pico-8 play session: hold → + tap 🅾

[t = 1 s] hold → ~1s, tap 🅾 ~2×
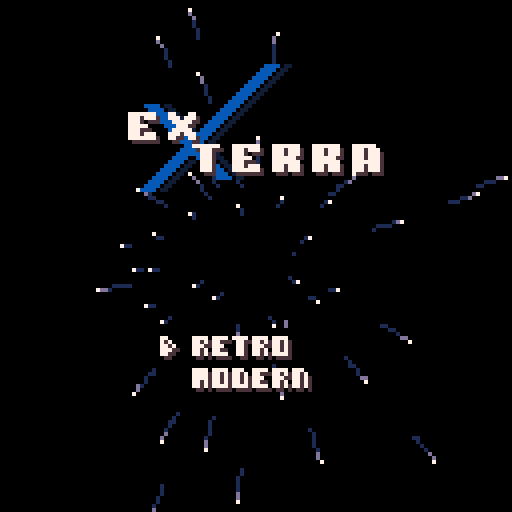
[t = 2 s] hold → ~2s, tap 🅾 ~4×
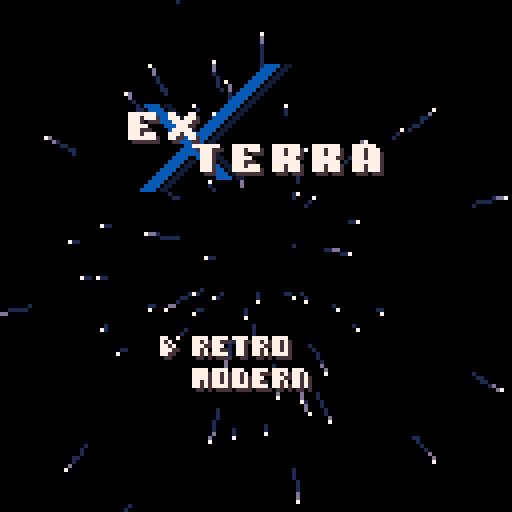
[t = 4 s] hold → ~4s, tap 🅾 ~7×
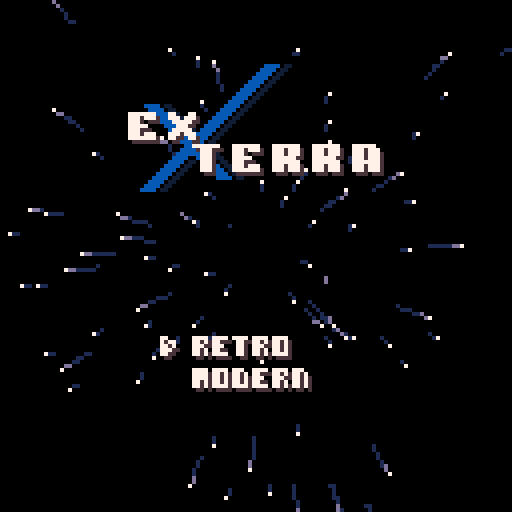
[t = 6 s] hold → ~6s, tap 🅾 ~10×
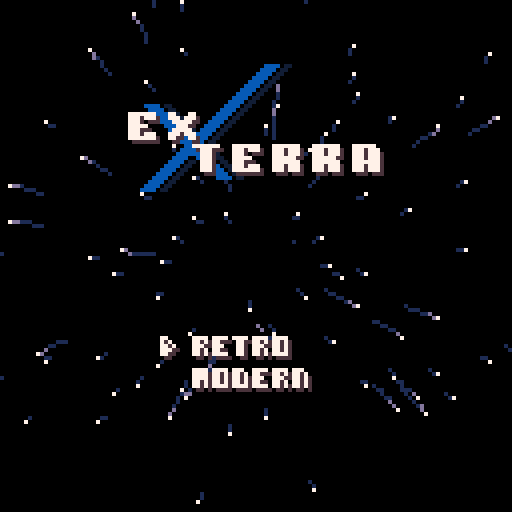

pico-8 cartridge
version 42
__lua__
--ex terra 
--by lokistriker
cartname="#exterra_stage-1"
cartdata("lokistriker_exterra")
function _init()
 camx,camy=-32,-16
 init_stars()
 --init data
	if dget(63)!=1 then
	 dset(63,1)
	 --modern
		dset(0,5.22569) --1st
		dset(1,3.22556) --2nd
		dset(2,2.2255)  --3rd
		--retro
		dset(5,5.12569)
		dset(6,3.12556)
		dset(7,2.1255)
		--memory
		dset(48,1)
	end
	color_management()
 --menu management
	if dget(16)==1 then
		dset(16,0)
  init_haru()
		init_victory()
		music(60,2000)
		if dget(10)==2 then
			store_highscore()
		end
	elseif dget(10)==1 then
	 transition=170
	 init_menu()
		dset(10,0)
		if dget(8)!=last_ then
			menu_state="scores"
			score_show="last"
		end
	elseif dget(10)==2 then
	 dset(10,0)
		init_menu()
		transition=170
		menu_state="scores"
		store_highscore()
		if dget(11)==1 then
			score_show="classic"
		else
			score_show="retro"
		end
	else
		init_intro()
	end
	dset(11,0)
	dset(8,0)
	menuitem(5,"reset data",function()
		for i=0,63 do
			dset(i,0)
		end
		_init()
	end)
end

function _update60() 
	if game_state=="play" then
		if frz_frame>0 then
			frz_frame-=1
		else
		 counter+=1
			update_game()
		end
	elseif game_state=="menu" then
 	update_menu()
 elseif game_state=="intro" then
 	update_intro()
 end
 update_stars()
 update_transition()
end

function _draw()
 cls()
	if game_state=="play" then
		draw_game()
		if frz_frame>0 then
		 pal(7,8,1)
	  pal(6,2,1)
	  pal(8,-14,1) 
	 end	 
	 if frz_frame==0 then
	 	pal(7,7,1)
	  pal(6,6,1)
	  pal(8,8,1)
	 end
	elseif game_state=="menu" then
		draw_menu()
	elseif game_state=="intro" then
		draw_intro()
	end
 camera(camx,camy)
 --scroll
 if transition then
  local _s,_e=50,180
  local t=(_s-transition)*4
 	fillp(◆)
		rectfill(-32,-32+t,95,t+624+16,0)
		fillp()
		rectfill(-32,t,95,t+624,0)
		if transition>_s and 
		   transition<_e then
			?"LOADING...",48,100,7
		end
 end
end

function update_transition()
	if transition then
		transition+=1
		if transition>250 then
			transition=nil
			t_to_game=nil
		end
	end
end


--victory screen

--newgrounds

-->8
--tools
function color_management()
	poke(0x5f2e,1)
	pal(3,-15,1)
	pal(5,-14,1)
 pal(4,-11,1)
	pal(14,-2,1)--change to _,-1
	pal(11,-4,1)
end

function lerp(a,b,t)
 local out = (1-t)*a + t*b
 return abs(out-b) < 0.1 and b or out
end

function alerp(a,b,t,m)
 if (m==nil) m=1
 local da=(b-a)%1
 return a+mid(m*-1,(2*da%1-da)*t,m)
end

function col(a,b,r)
 local x=abs(a.x-b.x)
 if (x>r) return false
 local y=abs(a.y-b.y)
 if (y>r) return false
 return (x*x+y*y)<r*r 
end

function get_dir(a,b)
	return atan2(b.x-a.x,b.y-a.y)
end

function on_padscreen(o,pad)
	return o.x>=pad and o.x<64-pad and o.y>=pad and o.y<64-pad
end

function bound(buls,b)
	if(abs(b.y-48)>=64 or abs(b.x-32)>=48)del(buls,b)
end

function mirror(tbl,x,y)
 local _w=tbl.w!=nil and tbl.w or 1
 local _h=tbl.h!=nil and tbl.h or 1
	local _x=x!=nil and x or tbl.x
	local _y=y!=nil and y or tbl.y
	local pw,ph=_w*8,_h*4
	spr(tbl.sprn,_x-pw,_y-ph,_w,_h)
	spr(tbl.sprn,_x,_y-ph,_w,_h,true)
end

function dclr(d)
 local a,b,n=unpack(split(d,"|"))
 a,b=split(a),split(b)
 local t=n and {} or _ENV
 for i=1,#a do
  t[a[i]]=pars(b[i])
 end
	if n then	 
	 if (n=="out") return t
	 _ENV[n]=t 
 end
end

function pars(v)
 if (v=="{}") return {}
 return v!="false" and v
end

function add_(tbl,data)
	local t=dclr(data.."|out")
	for k, v in pairs(t) do
  tbl[k]=v
	end
end

--[[
function add_1(key,tlb)
	local t=tlb and tlb or _ENV
	t[key]+=1
end
]]

function to_zero(key)
	_ENV[key]=max(_ENV[key]-1,0)
end

function make(keys,...)
 local _t={}
 for i,v in ipairs(split(keys)) do 
  _t[v]=({...})[i]
 end
 return _t
end

function set(tbl,_keys,...)
 for i,v in ipairs(split(_keys)) do 
  tbl[v]=({...})[i]
 end
end

function dflt(v,d)
	return v and v or d and d or 0
end

function add_tbox(id,sx,sy,w,text)
	local tb=dclr"cnt,lne,spd,slw|0,1,1.2,0|out"
	set(tb,"id,sx,sy,w,t",id,sx,sy,w,text)
	tb.sl=w_to_l(text,w)
	add(tboxes,tb)
end

function set_text(id,t)
	for tb in all(tboxes) do
		if tb.id==id then
			tb.sl=w_to_l(t,tb.w)
			set(tb,"t,cnt,lne,spd,slw",
			t,0,1,2,0)
		end
	end
end

function update_textbox(id)
 for tb in all(tboxes) do
 	if tb.id==id then
 	 if tb.slw>0 then
		  tb.slw-=1
		 else
		 	tb.cnt+=tb.spd
		 end
		end
 end
end

function print_tboxes()
 color(7)
	for tb in all(tboxes) do
	 --print lines
	 for i=1,#tb.sl do
	  if tb.cnt>tb.w then
	  	tb.cnt=1
	  	tb.lne=min(tb.lne+1,32)
	  end
	  if i==tb.lne then
	   if sub(tb.sl[i],tb.cnt,tb.cnt)=="@" then
	   	tb.sl[i]=sub(tb.sl[i],0,tb.cnt-2)..sub(tb.sl[i],tb.cnt+1,32)
	    tb.slw=30
	    tb.cnt-=1
	   end
	  	print(sub(tb.sl[i],0,tb.cnt),
	  		tb.sx,tb.sy+(i-1)*6)
	  elseif i<tb.lne then
	  	print(tb.sl[i],
	  		tb.sx,tb.sy+(i-1)*6)
	  end
	 end
	end
end

function w_to_l(t,width)
	local words={}
 local t,h,c=t.." ","",1
 repeat
 	if t[c]!=" " then
 		h=h..t[c]
		else
		 add(words,h)
			h=""
		end
		c+=1
 until c>#t
 --make lines
 local sl={""}
 for w in all(words) do
  if w=="♪" then
  	add(sl,"")
  	add(sl,"")
  else
  	if #sl[#sl]+#w>width then
	 		add(sl,"")
			end
			sl[#sl]..=w.." "
  end 	
 end
 return sl
end

function index(name)
 local x=menu_state=="seed"and ⬅️ or ⬆️
 local y=menu_state=="seed"and ➡️ or ⬇️
	if btnp(y) then
	 sfx(16,3)
		_ENV[name]+=1
		if(_ENV[name]>3)_ENV[name]=1
	end
	if btnp(x) then
	 sfx(16,3)
		_ENV[name]-=1
		if(_ENV[name]<1)_ENV[name]=3
	end
end

function range(l,val,r)
	return (val>=l and val<=r)
end



-->8
--intro
function init_intro()
 dclr"game_state,intro_c,ln_cmds|intro,-240,{}"
	local data=split("42,1,44,8|39,2,44,8|36,3,44,8|33,4,43,8|31,5,43,8|31,6,43,8|31,7,42,8|30,8,42,8|30,9,42,8|30,10,41,8|29,11,41,8|27,12,29,7|29,12,41,8|24,13,29,7|29,13,40,8|21,14,28,7|28,14,40,8|18,15,28,7|28,15,40,8|18,16,28,7|28,16,39,8|18,17,27,7|27,17,39,8|17,18,27,7|27,18,39,8|17,19,27,7|27,19,38,8|17,20,26,7|26,20,38,8|16,21,26,7|26,21,38,8|16,22,26,7|26,22,37,8|16,23,25,7|25,23,37,8|16,24,25,7|25,24,37,8|15,25,25,7|25,25,36,8|15,26,24,7|24,26,36,8|14,27,24,7|24,27,36,8|14,28,24,7|24,28,35,8|57,28,59,8|14,29,23,7|23,29,35,8|54,29,59,8|13,30,23,7|23,30,35,8|51,30,59,8|13,31,23,7|23,31,34,8|48,31,59,8|13,32,22,7|22,32,34,8|45,32,58,8|12,33,22,7|22,33,34,8|42,33,58,8|12,34,22,7|22,34,33,8|39,34,58,8|12,35,21,7|21,35,33,8|36,35,57,8|11,36,21,7|21,36,57,8|11,37,21,7|21,37,57,8|11,38,20,7|20,38,56,8|61,38,63,7|10,39,20,7|20,39,56,8|58,39,63,7|10,40,20,7|20,40,56,8|56,40,63,7|10,41,19,7|19,41,56,8|56,41,63,7|9,42,19,7|19,42,56,8|56,42,62,7|9,43,19,7|19,43,56,8|56,43,62,7|9,44,18,7|18,44,55,8|55,44,62,7|8,45,18,7|18,45,55,8|55,45,61,7|8,46,18,7|18,46,40,8|40,46,41,7|41,46,55,8|55,46,61,7|8,47,17,7|17,47,37,8|37,47,41,7|41,47,54,8|54,47,61,7|7,48,17,7|17,48,34,8|34,48,41,7|41,48,54,8|54,48,60,7|7,49,17,7|17,49,31,8|31,49,40,7|40,49,54,8|54,49,60,7|7,50,16,7|16,50,28,8|28,50,40,7|40,50,53,8|53,50,60,7|6,51,16,7|16,51,25,8|25,51,40,7|40,51,53,8|53,51,57,7|6,52,16,7|16,52,22,8|22,52,39,7|39,52,53,8|53,52,54,7|6,53,16,7|16,53,19,8|19,53,39,7|39,53,51,8|5,54,39,7|39,54,51,8|5,55,38,7|38,55,51,8|5,56,38,7|38,56,50,8|4,57,37,7|37,57,50,8|4,58,37,7|37,58,50,8|4,59,33,7|37,59,49,8|3,60,30,7|37,60,49,8|3,61,27,7|36,61,49,8|3,62,24,7|36,62,48,8|2,63,21,7|36,63,48,8|2,64,18,7|35,64,48,8|2,65,15,7|35,65,47,8|1,66,12,7|35,66,47,8|1,67,9,7|34,67,47,8|1,68,6,7|34,68,46,8|1,69,3,7|34,69,46,8|33,70,46,8|33,71,45,8|33,72,45,8|32,73,45,8|32,74,44,8|32,75,44,8|31,76,44,8|31,77,44,8|31,78,41,8|30,79,38,8|30,80,35,8|30,81,32,8","|")
 for d in all(data) do
  local l=dclr("x,y,w,c|"..d.."|out")
 	if (l.c==8)l.c=11
 	add(ln_cmds,l)
 end
 music(0,2000)
end

function update_intro()
 intro_c+=1
	if (btnp(🅾️) or btnp(❎)) and intro_c<400  then
 	intro_c=410
 	music(-1,800)
	end
	if intro_c==320 then
		music(-1,2000)
	end
	if intro_c>=440 then
		init_menu()
		init_stars()
	end
end

function draw_intro()
 if intro_c<0 then
 	local iwarning={"-- warning --"," ","this videogame may potentially","trigger seizures for people","with photosensitive epilepsy.","viewer discretion is","is advised."}
		for i=1,#iwarning do
		 local _cl={[0]=3,1,13,6,6,6,6,6,6,1,3}
		 print(iwarning[i],
	  32-#iwarning[i]*2,16+i*6,
	  _cl[(160+intro_c)\16])
		end
 end
 if range(60,intro_c,240) then
  local _c1={[0]=1,13,1,11,11,11,1,1,3}
  local _c2={[0]=1,13,6,7,7,7,6,13,1}
  local bool=
   range(60,intro_c,240) 
   and not range(90,intro_c,210)
  if bool then
  	fillp(intro_c<75 and ░ or intro_c>225 and ░ or ▒)
  	pal( 7,_c2[(intro_c-60)\20])
  	pal(11,_c1[(intro_c-60)\20])
  end
  for c in all(ln_cmds) do
			line(c.x,8+c.y,c.w,8+c.y,c.c)
		end
  if bool then
  	fillp()
  	pal(7,7)
  	pal(11,11)
  end
	end
end
-->8
--menu
function init_menu()
 music(2)
 dclr"game_state,menu_state,menu_c,select_index,menu_index,score_show|menu,start,0,1,1,classic"
	seed=nil
	t_gamemode=0
	star_counter=0
	select_index=dget(48)
end

function start_game(game_mode)
	dset(11,game_mode)
	load(cartname)
end

function update_menu()
 if t_to_game then
		if transition==170 then
			start_game(t_gamemode)
		end
	end
 if(transition) return
 menu_c=min(menu_c+1,360)
 if menu_c<60 then
  if(btnp(🅾️)) menu_c=300
 else
		if menu_state=="start" then
			upd_mainmenu()
		elseif menu_state=="select" then
			upd_gameselect()
		elseif menu_state=="credits" then
			if btnp"4" or btnp"5" then
				sfx(16,3)
				menu_state="start"
			end
		elseif menu_state=="scores" then
			
			if btnp"0" or btnp"2" then
			 if score_show=="classic" then
			 	score_show="last"
    elseif score_show=="retro" then
			 	score_show="classic"
    elseif score_show=="last" then
			 	score_show="retro"
    end
			 sfx(16,3)
			end
			if btnp"1" or btnp"3" then
				if score_show=="classic" then
			 	score_show="retro"
    elseif score_show=="retro" then
			 	score_show="last"
    elseif score_show=="last" then
			 	score_show="classic"
    end
			 sfx(16,3)
			end
			if btnp"4" or btnp"5" then
				sfx(16,3)
				menu_state="start"
			end
		elseif menu_state=="victory" then
			update_victory()
		elseif menu_state=="stars" then
			move_console()
			update_console()
		end
	end
end

function upd_gameselect()
	if btnp(🅾️) then
	 sfx(16,3)
	 dset(48,select_index) 
	 if select_index==1 then
	  start_game_(2)
	 end
	 if select_index==2 then
	 	start_game_(1)
  end
	end
	if btnp(❎) then
		menu_state="start"
		sfx(18,3)
	end
	if btnp(⬇️) then
		select_index+=1
		if(select_index>2) select_index=1
	 sfx(16,3)
	end
	if btnp(⬆️) then
		select_index-=1
		if(select_index<1) select_index=2
	 sfx(16,3)
	end
end

function start_game_(game_mode)
 --set gamemode
 t_gamemode=game_mode
 --set seed
 dset(12,412) 
	dclr"transition,t_to_game|0,true"
	music(-1,2000)
	sfx(17,3)
end

function upd_mainmenu()
	if btnp(🅾️) then
	 sfx(16,3)
	 if(menu_index==1)menu_state="select" 
	 if(menu_index==2)menu_state="scores" 
	 if(menu_index==3)menu_state="credits" 
	end
	if btn(❎) then
		star_counter+=1
		if star_counter > 240 then
			menu_state="stars"
			init_console()
		end
	else
		star_counter=0
	end
	index"menu_index"
end

function draw_menu()
 draw_stars()
 
 if menu_state!="stars" then
 	draw_menu_gfx()
 end
	if menu_c>20 then
		if menu_state=="start" then
		 --[[
		 if (menu_c-30)%95<82 then
		 	pal(7,4)
			 spr(144,32-35,65,10,3)
			 pal(7,7)
			 spr(144,32-36,64,10,3)
   end
		 ]]
			spr(192,16,64,5,min(0+(menu_c-20)*.25,3))
			spr(16,8,56+menu_index*8)
			if star_counter>120 then
			 local progress=(star_counter-120)/120
				line(0,40,progress*64,40,7)
			end
		end
		if menu_state=="select" then
			spr(213,16,64+4,4.375,1)
			spr(197,16,72+4,4.375,1)
			spr(16,8,56+select_index*8+4)
		end
		if menu_state=="scores" then
		 pal(7,4)
		 spr(241,17,97,4,1)
		 pal(7,7)
		 spr(241,16,96,4,1)
		 local _ydis=12
		 spr(7,-12,72)
		 spr(16,72,72)
		 if score_show=="classic" then
		 	spr(197,-3,42+_ydis,5,1)
			 line(28,46+_ydis,64,46+_ydis,7)
			 line(29,47+_ydis,65,47+_ydis,4)
			 for i=0,2 do
			  local _y=53+10*i+_ydis
			  rectfill(17,_y-1,17+48,_y+5,0)
			  spr(42+i*2,-2,_y,2,1)
			 	draw_score(dget(i),12+5,_y)
	   end
   elseif score_show=="retro" then
   	spr(213,-3,42+_ydis,5,1)
			 line(33-10,46+_ydis,64,46+_ydis,7)
			 line(34-10,47+_ydis,65,47+_ydis,4)
			 for i=0,2 do
			  local _y=53+10*i+_ydis
					rectfill(17,_y-1,17+48,_y+5,0)
			  spr(42+i*2,-2,_y,2,1)
			 	draw_score(dget(i+5),12+5,_y)
	   end
   else	
   	pal(7,4)
   	spr(203,-2,43+_ydis,5,1)
   	pal(7,7)
   	spr(203,-3,42+_ydis,5,1)
   	line(38,46+_ydis,64,46+_ydis,7)
			 line(39,47+_ydis,65,47+_ydis,4)
    if dget(25)==1 then
     spr(197,7,68,5,1)
    else
    	spr(213,7,68,5,1)
    end
    rectfill(11,75,11+50,75+6,0)
    draw_score(dget(24),12,68+8)
   end
		end
		if menu_state=="credits" then
			cursor(-18,46,6)
		 fillp(◆)
			line(-24,40,83,40)
			?"\f7DEV:\n \f6LOKISTRIKER\n"
			?"\f7ARTIST:\n \f6EPICHEEZENESS\n"
			?"\f7SPECIAL THANKS TO:"
			?" LOUIECHAPM,SHORT_DEMAND,",6
			?" SQUIDLIGHT,SPARSEGAMEDEV,"
			?" PANCELOR, AKTANE & KRYSTMAN"
		 fillp()
		end
		if menu_state=="victory" then
			draw_victory()
		end
		if menu_state=="stars" then
			draw_console(cposy)
		end
	end
end


function draw_menu_gfx()
	--x
	if (hflag) return 
 if menu_c>0 then
  pal(6,0)
  pal(11,3)
 	spr(1,3,0,5,4)
 	pal(11,11)
 	spr(1,0,0,5,4)
 	pal(6,6)
 	if(range(61,menu_c,78))then
 	 if (menu_c==65) sfx(22)
	 	pal(11,7)	
	 	local _c=(menu_c-60)*2
	 	sspr(8+_c,0,2,32,0+_c,0)
	 	sspr(8+_c-3,0,2,32,0+_c-3,0)	
	 	pal(11,11)
 	end	
 end
 for i=1,2 do
  local dx,dy,c=
   split"1,0"[i],
   split"1,0"[i],
   split"4,7"[i]
  pal(7,c)
 	--ex
 	local x=min( 0,-90+menu_c*10)+dx
		spr(59,x,12+dy)
		spr(60,x+10,12+dy)
		--terra
		for i=1,5 do
			spr(split"61,59,62,62,63"[i],
			max(6,90-menu_c*10)+i*10+dx,20+dy)
		end
		pal(7,7)
 end
end



function draw_score(_s,x,y,_a)
	s_text=tostr(_s,0x2)
	local _c=0
	if _a==nil then
		for i=#s_text,8 do
		 _c+=1
			s_text="0"..s_text
		end
	end
	local c,_x=0,0
	for i=#s_text,1,-1 do
	 c+=1
	 _x+=c%3==1 and 1 or 0
	 local n,sx,sy=tonum(s_text[i])
	 if i>_c then
	  sx,sy=88+n*4,8
  else
  	sx,sy=80,8
  end
  sspr(sx,sy,4,5,x+i*5-_x,y)
	end
end

function draw_bignum(n,x,y)
	sspr(80+n*6,0,6,7,x,y)
end
-->8
--stars

function draw_stars(c)
 if (hflag) return
	for s in all(spots) do
		local c=s.d>2 and 13 or 1
		pset(s.x,s.y,c)
	end
	for s in all(stars) do 
	 if s.d>(c or star_cutoff) then
	 	pset(s.x,s.y,7)
  end
	end
end

function init_stars()
 star_sx,star_sy=32,48
 star_cutoff=12
	stars={}
	spots={}
end

function update_stars()
 if (hflag) return
	for i=1,2 do
  if #stars<100 then
  	add(stars,{
			 x=star_sx,
			 y=star_sy,
			 d=0,
			 d=rnd(),
			 spd=i
			})
  end
 end
	for s in all(stars) do
	 s.d+=1
		s.x+=cos(s.d)*s.spd
		s.y+=sin(s.d)*s.spd
		if s.d>star_cutoff-s.spd then
			for i=1,flr(s.spd) do
				add(spots,{
				 x=s.x-cos(s.d)*s.spd/i,
				 y=s.y-sin(s.d)*s.spd/i,
				 d=s.spd*2
				})
			end
		end
		if s.x<-32 or s.x>96 or s.y<-16 or s.y>112 then
			del(stars,s)
		end
	end
	for s in all(spots) do
		s.d-=1
		if s.d<0 then
			del(spots,s)
		end
	end
end
-->8
--highscore
function store_highscore()
 --classic
 if dget(11)==1 then
 	local pos,scores=-1,{
 	 dget(0),dget(1),dget(2)}
 	for i=3,1,-1 do
 		if dget(8)>scores[i] then
 			pos=i
			end
		end
		add(scores,dget(8),pos)
		deli(scores,4)
		for i=1,3 do
			dset(i-1,scores[i])
		end
 end
 --traditional
 if dget(11)==2 then
 	local pos,scores=-1,{
 	 dget(5),dget(6),dget(7)}
 	for i=3,1,-1 do
 		if dget(8)>scores[i] then
 			pos=i
			end
		end
		add(scores,dget(8),pos)
		deli(scores,4)
		for i=1,3 do
			dset(i+4,scores[i])
		end
 end
end
-->8
--haru/victory
function init_haru()
	haru=split"12,12,12,12,12,12,12,12,12,12,12,12,12,12,12,12,12,12,12,12,12,12,12,12,12,12,12,12,12,12,12,12,12,12,12,12,12,12,12,12,12,12,12,12,12,12,12,12,12,12,12,12,12,12,12,12,12,12,12,12,12,12,12,12,12,6,6,7,7,7,12,12,12,12,12,12,12,12,12,12,12,12,12,12,12,12,12,12,12,12,12,12,12,12,12,12,12,12,12,12,12,12,12,12,12,12,12,12,12,12,12,12,12,12,12,12,12,12,12,12,12,12,12,12,12,12,12,12,12,12,12,12,12,12,12,12,12,12,12,12,12,12,12,12,12,12,12,12,12,12,12,12,12,12,12,12,12,12,12,12,12,12,12,12,12,12,12,12,12,12,12,12,12,12,12,12,12,12,12,12,12,12,12,12,12,12,12,12,12,12,12,12,12,12,12,12,6,7,6,6,12,12,12,12,12,12,12,12,12,12,12,12,12,12,12,12,12,12,12,12,12,12,12,12,12,12,12,12,12,12,12,12,12,12,12,12,12,12,12,12,12,12,12,12,12,12,12,12,12,12,12,12,12,12,12,12,12,12,12,12,12,12,12,12,12,12,12,12,12,12,12,12,12,12,12,12,12,12,12,12,12,12,12,12,12,12,12,12,12,12,12,12,12,12,12,12,12,12,12,12,12,12,12,12,12,12,12,12,12,12,12,12,12,12,12,12,12,12,12,12,12,12,12,12,12,12,12,6,6,7,7,12,12,12,12,12,12,12,12,12,12,12,12,12,12,12,12,12,12,12,12,12,12,12,12,12,12,12,12,12,12,12,12,12,12,12,12,12,12,12,12,12,12,12,12,12,12,12,12,12,12,12,12,12,6,7,12,12,12,12,12,12,12,12,12,12,12,12,12,12,12,12,12,12,12,12,12,12,12,12,12,12,12,12,12,12,12,12,12,12,12,12,12,12,12,12,12,12,12,12,12,12,12,12,12,12,12,12,12,12,12,12,12,12,12,12,12,12,12,12,12,12,12,12,12,12,12,6,7,7,7,12,6,12,12,12,12,12,12,12,12,12,12,12,12,12,12,12,12,12,12,12,12,12,12,12,12,12,12,12,12,12,12,12,12,12,12,12,12,12,12,12,12,12,12,12,12,12,12,12,12,12,12,7,7,6,12,12,12,12,12,12,12,12,12,12,12,12,12,12,12,12,12,12,12,12,12,12,12,12,12,12,12,12,12,12,12,12,12,12,12,12,12,12,12,12,12,12,12,12,12,12,12,12,12,12,12,12,12,12,12,12,12,12,12,12,12,12,12,12,12,12,12,12,12,12,12,6,7,7,12,6,6,12,12,12,12,12,12,12,12,12,12,12,12,12,12,12,12,12,12,12,12,12,12,12,12,12,12,12,12,12,12,12,12,12,12,12,12,12,12,12,12,12,12,12,12,12,12,12,12,12,6,6,7,6,12,12,12,12,12,12,12,12,12,12,12,12,12,12,12,12,12,12,12,12,12,12,12,12,12,12,12,12,12,12,12,12,12,12,12,12,12,12,12,12,12,12,12,12,12,12,12,12,12,12,12,12,12,12,12,12,12,12,12,12,12,12,12,12,12,12,12,12,12,12,12,6,6,7,7,6,12,12,12,12,12,12,12,12,12,12,12,12,12,12,12,12,12,12,12,12,12,12,12,12,12,12,12,12,12,12,12,12,12,12,12,12,12,12,12,12,12,12,12,12,12,12,12,12,12,12,6,7,7,6,6,12,12,12,12,12,12,12,12,12,12,12,12,12,12,12,12,12,12,12,12,12,12,12,12,12,12,12,12,12,12,12,12,12,12,12,12,12,12,12,12,12,12,12,12,12,12,12,12,12,12,12,12,12,12,12,12,12,12,12,12,12,12,12,12,12,12,12,12,12,12,7,7,7,7,6,12,12,12,12,12,12,12,12,12,12,12,12,12,12,12,12,12,12,12,12,12,12,12,12,12,12,12,12,12,12,12,12,12,12,12,12,12,12,12,12,12,12,12,12,12,12,12,12,12,12,12,12,12,6,12,12,12,12,12,12,12,12,12,12,12,12,12,12,12,12,12,12,12,12,12,12,12,12,12,12,12,12,12,12,12,12,12,12,12,12,12,12,12,12,12,12,12,12,12,12,12,12,12,12,12,12,12,12,12,12,12,12,12,12,12,12,12,12,12,12,12,12,12,12,12,12,7,7,6,6,6,12,12,12,12,12,12,12,12,12,12,12,12,12,12,12,12,12,12,12,12,12,12,12,12,12,12,12,12,12,12,12,12,12,12,12,12,12,12,12,12,12,12,12,12,12,12,12,12,12,12,12,6,6,6,12,12,12,12,12,12,12,12,12,12,12,12,12,12,12,12,12,12,12,12,12,12,12,12,12,12,12,12,12,12,12,12,12,12,12,12,12,12,12,12,12,12,12,12,12,12,12,12,12,12,12,12,12,12,12,12,12,12,12,12,12,12,12,12,12,12,12,12,12,12,12,6,6,6,12,12,12,12,12,12,12,12,12,12,12,12,12,12,12,12,12,12,12,12,12,12,12,12,12,12,12,12,12,12,12,12,12,12,12,12,12,12,12,12,12,12,12,12,12,12,12,12,12,12,12,12,12,6,6,6,12,12,12,12,12,12,12,12,12,12,12,12,12,12,12,12,12,12,12,12,12,12,12,12,12,12,12,12,12,12,12,12,12,12,12,12,12,12,12,12,12,12,12,12,12,12,12,12,12,12,12,12,12,12,12,12,12,12,12,12,12,12,12,12,12,12,12,12,12,12,12,6,6,6,12,12,12,12,12,12,12,12,12,12,12,12,12,12,12,12,12,12,12,12,12,12,12,12,12,12,12,12,12,12,12,12,12,12,12,12,12,12,12,12,12,12,12,12,12,12,12,12,12,12,12,12,12,6,6,6,6,7,12,12,12,12,12,12,12,12,12,12,12,12,12,12,12,12,12,12,12,12,12,12,12,12,12,12,12,12,12,12,12,12,12,12,12,12,12,12,12,12,12,12,12,12,12,12,12,12,12,12,12,12,12,12,12,12,12,12,12,12,12,12,12,12,12,12,12,12,12,6,6,6,12,12,12,12,12,12,12,12,12,12,12,12,12,12,12,12,12,12,12,12,12,12,12,12,12,12,12,12,12,12,12,12,12,12,12,12,12,12,12,12,12,12,12,12,12,12,12,12,12,12,12,12,12,12,6,7,7,7,12,12,12,12,12,12,12,12,12,12,12,12,12,12,12,12,12,12,12,12,12,12,12,12,12,12,12,12,12,12,12,12,12,12,12,12,12,12,12,12,12,12,12,12,12,12,12,12,12,12,12,12,12,12,12,12,12,12,12,12,12,12,12,12,12,12,12,12,12,6,6,6,12,12,12,12,12,12,12,12,12,12,12,12,12,12,12,12,12,12,12,12,12,12,12,12,12,12,12,12,12,12,12,12,12,12,12,12,12,12,12,12,12,12,12,12,12,12,12,12,12,12,12,12,12,12,6,7,6,12,12,12,12,12,12,12,12,12,12,12,12,12,12,12,12,12,12,12,12,12,12,12,12,12,12,12,12,12,12,12,12,12,12,12,12,12,12,12,12,12,12,12,12,12,12,12,12,12,12,12,12,12,12,12,12,12,12,12,12,12,12,12,12,12,12,12,12,12,6,6,6,6,12,12,12,12,12,12,12,12,12,12,12,12,12,12,12,12,12,12,12,12,12,12,12,12,12,12,12,12,12,12,12,12,12,12,12,12,12,12,12,12,12,12,12,12,12,12,12,12,12,12,12,12,12,6,6,6,6,6,6,12,12,12,12,12,12,12,12,12,12,12,12,12,12,12,12,12,12,12,12,12,12,12,12,12,12,12,12,12,12,12,12,12,12,12,12,12,12,12,12,12,12,12,12,12,12,12,12,12,12,12,12,12,12,12,12,12,12,12,12,12,12,12,12,12,12,12,12,6,6,12,12,12,12,12,12,12,12,12,12,12,12,12,12,12,12,12,12,12,12,12,12,12,12,12,12,12,12,12,12,12,12,12,12,12,12,12,12,12,12,12,12,12,12,12,12,12,12,12,12,12,12,12,12,12,12,7,7,7,7,12,12,12,12,12,12,12,12,12,12,12,12,12,12,12,12,12,12,12,12,12,12,12,12,12,12,12,12,12,12,12,12,12,12,12,12,12,12,12,12,12,12,12,12,12,12,12,12,12,12,12,12,12,12,12,12,12,12,12,12,12,12,12,12,12,12,12,12,6,6,6,12,12,12,12,12,12,12,12,12,12,12,12,12,12,12,12,12,12,12,12,12,12,12,12,12,12,12,12,12,12,12,12,12,12,12,12,12,12,12,12,12,12,12,12,12,12,12,12,12,12,12,12,12,12,6,12,7,7,7,12,12,12,12,12,12,12,12,12,12,12,12,12,12,12,12,12,12,12,12,12,12,12,12,12,12,12,12,12,12,12,12,12,12,12,12,12,12,12,12,12,12,12,12,12,12,12,12,12,12,12,12,12,12,12,12,12,12,12,12,12,12,12,12,12,12,12,12,6,6,6,6,6,12,12,12,12,12,12,12,12,12,12,12,12,12,12,12,12,12,12,12,12,12,12,12,12,12,12,12,12,12,12,12,12,12,12,12,12,12,12,12,12,12,12,12,12,12,12,12,12,12,12,12,12,6,6,6,7,12,6,12,12,12,12,12,12,12,12,12,12,12,12,12,12,12,12,12,12,12,12,12,12,12,12,12,12,12,12,12,12,12,12,12,12,12,12,12,12,12,12,12,12,12,12,12,12,12,12,12,12,12,12,12,12,12,12,12,12,12,12,12,12,12,12,12,12,12,6,6,6,6,12,12,12,12,12,12,12,12,12,12,12,12,12,12,12,12,12,12,12,12,12,12,12,12,12,12,12,12,12,12,12,12,12,12,12,12,12,12,12,12,12,12,12,12,12,12,12,12,12,12,12,12,12,6,7,7,6,6,6,6,12,12,12,12,12,12,12,12,12,12,12,12,12,12,12,12,12,12,12,12,12,12,12,12,12,12,12,12,12,12,12,12,12,12,12,12,12,12,12,12,12,12,12,12,12,12,12,12,12,12,12,12,12,12,12,12,12,12,12,12,12,12,12,12,12,12,6,6,6,6,6,12,12,12,12,12,12,12,12,12,12,12,12,12,12,12,12,12,12,12,12,12,12,12,12,12,12,12,12,12,12,12,12,12,12,12,12,12,12,12,12,12,12,12,12,12,12,12,12,12,12,12,12,12,12,6,7,6,6,6,6,12,12,12,12,12,12,12,12,12,12,12,12,12,12,12,12,12,12,12,12,12,12,12,12,12,12,12,12,12,12,12,12,12,12,12,12,12,12,12,12,12,12,12,12,12,12,12,12,12,12,12,12,12,12,12,12,12,12,12,12,12,12,12,12,12,12,6,6,6,6,6,12,12,12,12,12,12,12,12,12,12,12,12,12,12,12,12,12,12,12,12,12,12,12,12,12,12,12,12,12,12,12,12,12,12,12,12,12,12,12,12,12,12,12,12,12,12,12,12,12,12,12,12,6,12,7,6,7,6,6,12,12,12,12,12,12,12,12,12,12,12,12,12,12,12,12,12,12,12,12,12,12,12,12,12,12,12,12,12,12,12,12,12,12,12,12,12,12,12,12,12,12,12,12,12,12,12,12,12,12,12,12,12,12,12,12,12,12,12,12,12,12,12,12,12,12,6,6,6,6,6,12,12,12,12,12,12,12,12,12,12,12,12,12,12,12,12,12,12,12,12,12,12,12,12,12,12,12,12,12,12,12,12,12,12,12,12,12,12,12,12,12,12,12,12,12,12,12,12,12,12,12,12,12,12,7,7,7,6,6,6,12,12,12,12,12,12,12,12,12,12,12,12,12,12,12,12,12,12,12,12,12,12,12,12,12,12,12,12,12,12,12,12,12,12,12,12,12,12,12,12,12,12,12,12,13,12,12,12,12,12,12,12,12,12,12,12,12,12,12,12,12,12,12,12,12,6,6,6,7,12,12,12,12,12,12,12,12,12,12,12,12,12,12,12,12,12,12,12,12,12,12,12,12,12,12,12,12,12,12,12,12,12,12,12,12,12,12,12,12,12,12,12,12,12,12,12,12,12,12,12,12,12,12,12,7,7,7,7,6,12,12,12,12,12,12,12,12,12,12,12,12,12,12,12,12,12,12,12,12,12,12,12,12,12,12,12,12,12,12,12,12,12,12,12,12,12,12,12,12,12,12,12,13,12,12,12,12,12,12,12,12,12,12,12,12,12,12,12,12,12,12,12,12,12,12,6,6,7,7,6,12,12,12,12,12,12,12,12,12,12,12,12,12,12,12,12,12,12,12,12,12,12,12,12,12,12,12,12,12,12,12,12,12,12,12,12,12,12,12,12,12,12,12,12,12,12,12,12,12,12,12,12,12,12,6,7,7,7,6,12,12,12,12,12,12,12,12,12,12,12,12,12,12,12,12,12,12,12,12,12,12,12,12,12,12,12,13,12,12,12,12,12,12,12,6,12,12,12,12,12,13,12,12,12,12,12,12,12,12,12,12,12,12,12,12,12,12,12,12,12,12,12,12,12,12,12,6,7,7,7,12,12,12,12,12,12,12,12,12,12,12,12,12,12,12,12,12,12,12,12,12,12,12,12,12,12,12,12,12,12,12,12,12,12,12,12,12,12,12,12,12,12,12,12,12,12,12,12,12,12,12,12,12,12,6,6,6,6,6,6,12,12,12,12,12,12,12,12,12,12,12,12,12,12,12,12,12,12,12,12,12,12,12,12,13,12,12,12,6,6,12,12,7,12,13,12,12,12,13,5,12,12,12,12,12,12,12,12,12,12,12,12,12,12,12,12,12,12,12,12,12,12,12,12,12,12,12,6,6,7,7,12,12,12,12,12,12,12,12,12,12,12,12,12,12,12,12,12,12,12,12,12,12,12,12,12,12,12,12,12,12,12,12,12,12,12,12,12,12,12,12,12,12,12,12,12,12,12,12,12,12,12,12,12,12,12,6,6,6,6,12,12,12,12,12,12,12,12,12,12,12,12,12,12,12,12,12,12,12,12,12,12,13,12,12,12,12,7,7,7,7,7,7,7,12,12,13,5,12,12,12,12,12,12,12,12,12,12,12,12,12,12,12,12,12,12,12,12,12,12,12,12,12,12,12,12,6,6,7,7,6,12,12,12,12,12,12,12,12,12,12,12,12,12,12,12,12,12,12,12,12,12,12,12,12,12,12,12,12,12,12,12,12,12,12,12,12,12,12,12,12,12,12,12,12,12,12,12,12,12,12,12,12,12,6,7,6,6,6,6,6,6,12,12,12,12,12,12,12,12,12,12,12,12,12,12,12,12,12,12,5,12,12,7,7,7,7,7,7,7,7,7,7,6,13,5,12,13,12,12,12,12,12,12,12,12,12,12,12,12,12,12,12,12,12,12,12,12,12,12,12,12,12,12,12,12,12,6,6,6,6,12,12,12,12,12,12,12,12,12,12,12,12,12,12,12,12,12,12,12,12,12,12,12,12,12,12,12,12,12,12,12,12,12,12,12,12,12,12,12,12,12,12,12,12,12,12,12,12,12,12,12,12,12,6,6,6,7,6,6,6,6,6,6,12,12,12,12,12,12,12,12,12,12,12,12,12,12,5,5,7,7,7,7,7,7,7,7,7,7,7,15,13,5,6,13,12,12,12,12,12,12,12,12,12,12,12,12,12,12,12,12,12,12,12,12,12,12,12,12,12,12,12,12,12,12,12,12,6,7,7,12,12,12,12,12,12,12,12,12,12,12,12,12,12,12,12,12,12,12,12,12,12,12,12,12,12,12,12,12,12,12,12,12,12,12,12,12,12,12,12,12,12,12,12,12,12,12,12,12,12,12,12,12,12,12,6,7,7,7,6,6,6,6,6,12,12,12,12,12,12,12,12,12,12,12,7,15,15,15,15,14,14,7,7,7,7,7,7,7,13,5,13,13,5,12,12,12,12,12,12,12,12,12,12,12,12,12,12,12,12,12,12,12,12,12,12,12,12,12,12,12,12,12,12,12,12,12,7,6,12,12,12,12,12,12,12,12,12,12,12,12,12,12,12,12,12,12,12,12,12,12,12,12,12,12,12,12,12,12,12,12,12,12,12,12,12,12,12,12,12,12,12,12,12,12,12,12,12,12,12,12,12,12,12,6,6,7,7,7,6,6,6,6,12,12,12,12,12,12,12,12,12,7,15,15,15,15,15,15,15,15,15,15,15,15,14,7,13,5,13,13,5,12,12,12,12,12,12,12,12,12,12,12,12,12,12,12,12,12,12,12,12,12,12,12,12,12,12,12,12,12,12,12,12,12,12,6,12,12,12,12,12,12,12,12,12,12,12,12,12,12,12,12,12,12,12,12,12,12,12,12,12,12,12,12,12,12,12,12,12,12,12,12,12,12,12,12,12,12,12,12,12,12,12,12,12,12,12,12,12,12,12,12,12,12,6,6,7,7,7,6,6,6,12,12,12,12,12,15,15,15,15,15,15,15,15,15,15,15,15,15,15,15,15,15,14,5,13,13,5,12,12,12,12,12,12,12,12,12,12,12,12,12,12,12,12,12,12,12,12,12,12,12,12,12,12,12,12,12,12,12,12,12,12,12,12,12,12,12,12,12,12,12,12,12,12,12,12,12,12,12,12,12,12,12,12,12,12,12,12,12,12,12,12,12,12,12,12,12,12,12,12,12,12,12,12,12,12,12,12,12,12,12,12,12,12,12,12,12,12,12,12,12,12,12,6,6,7,7,7,6,6,6,12,12,7,15,15,15,6,15,13,15,15,15,15,14,15,15,14,14,15,15,13,5,13,5,12,12,12,12,12,12,12,12,12,12,12,12,12,12,12,12,12,12,12,12,12,12,12,12,12,12,12,12,12,12,12,12,12,12,12,12,12,12,12,12,12,12,12,12,12,12,12,12,12,12,12,12,12,12,12,12,12,12,12,12,12,12,12,12,12,12,12,12,12,12,12,12,12,12,12,12,12,12,12,12,12,12,12,12,12,12,12,12,12,12,12,12,12,12,12,12,12,12,6,6,6,6,6,6,15,7,15,15,6,13,13,13,2,2,14,15,15,15,15,15,15,15,14,13,13,5,5,7,12,12,12,12,12,12,12,12,12,12,12,12,12,12,12,12,12,12,12,12,12,12,12,12,12,12,12,12,12,12,12,12,12,12,12,12,12,12,12,12,12,12,12,12,12,12,12,12,12,12,12,12,12,12,12,12,12,12,12,12,12,12,12,12,12,12,12,12,12,12,12,12,12,12,12,12,12,12,12,12,12,12,12,12,12,12,12,12,12,12,12,12,12,12,12,12,12,12,12,12,12,12,6,7,7,15,6,14,13,13,7,2,2,2,2,2,14,15,15,14,13,2,13,13,5,13,1,7,6,12,12,12,12,12,12,12,12,12,12,12,12,12,12,12,12,12,12,12,12,12,12,12,12,12,12,12,12,12,12,12,12,12,12,12,12,12,12,12,12,12,12,12,12,12,12,12,12,12,12,12,12,12,12,12,12,12,12,12,12,12,12,12,12,12,12,12,12,12,12,12,12,12,12,12,12,12,12,12,12,12,12,12,12,12,12,12,12,12,12,12,12,12,12,12,12,12,12,12,12,15,7,15,15,14,14,14,14,6,2,2,14,14,6,2,2,1,13,13,13,13,13,13,5,5,5,7,7,13,12,12,12,12,12,12,12,12,12,12,12,12,12,12,12,12,12,12,12,12,12,12,12,12,12,12,12,12,12,12,12,12,12,12,12,12,12,12,12,12,12,12,12,12,12,12,12,12,12,12,12,12,12,12,12,12,12,12,12,12,12,12,12,12,12,12,12,12,12,12,12,12,12,12,12,12,12,12,12,12,12,12,12,12,12,12,12,12,12,12,12,12,12,12,12,12,12,12,6,7,15,15,14,14,14,14,6,15,2,2,14,14,14,13,14,2,1,13,13,13,13,13,5,5,7,7,7,7,6,12,7,12,12,12,12,12,12,12,12,12,12,12,12,12,12,12,12,12,12,12,12,12,12,12,12,12,12,12,12,12,12,12,12,12,12,12,12,12,12,12,12,12,12,12,12,12,12,12,12,12,12,12,12,12,12,12,12,12,12,12,12,12,12,12,12,12,12,12,12,12,12,12,12,12,12,12,12,12,12,12,12,12,12,12,12,12,12,12,12,12,12,12,12,12,12,7,7,15,14,14,14,14,14,6,6,12,7,2,14,14,14,14,14,14,2,2,13,14,14,14,2,7,7,7,6,7,7,6,12,12,12,12,12,12,12,12,12,12,12,12,12,12,12,12,12,12,12,12,12,12,12,12,12,12,12,12,12,12,12,12,12,12,12,12,12,12,12,12,12,12,12,12,12,12,12,12,12,12,12,12,12,12,12,12,12,12,12,12,12,12,12,12,12,12,12,12,12,12,12,12,12,12,12,12,12,12,12,12,12,12,12,12,12,12,12,12,12,12,12,12,12,15,7,15,15,14,14,14,14,14,15,12,6,6,6,2,14,14,14,14,2,14,14,14,14,13,14,14,6,7,7,7,7,13,6,12,12,12,12,12,12,12,12,12,12,12,12,12,12,12,12,12,12,12,12,12,12,12,12,12,12,12,12,12,12,12,12,12,12,12,12,12,12,12,12,12,12,12,12,12,12,12,12,12,12,12,12,12,12,12,12,12,12,12,12,12,12,12,12,12,12,12,12,12,12,12,12,12,12,12,12,12,12,12,12,12,12,12,12,12,12,12,12,12,12,12,12,12,15,7,15,15,14,14,14,14,14,6,12,12,12,6,12,13,2,14,14,13,14,14,14,15,15,15,15,13,6,7,7,7,7,7,12,12,12,12,12,12,12,12,12,12,12,12,12,12,12,12,12,12,12,12,12,12,12,12,12,12,12,12,12,12,12,12,12,12,12,12,12,12,12,12,12,12,12,12,12,12,12,12,12,12,12,12,12,12,12,12,12,12,12,12,12,12,12,12,12,12,12,12,12,12,12,12,12,12,12,12,12,12,12,12,12,12,12,12,12,12,12,12,12,12,12,12,12,15,15,15,14,14,14,14,14,14,6,12,12,12,12,12,12,13,2,15,15,14,13,15,15,15,15,15,15,13,6,6,7,7,7,6,12,12,12,12,12,12,12,12,12,12,12,12,12,12,12,12,12,12,12,12,12,12,12,12,12,12,12,12,12,12,12,12,12,12,12,12,12,12,12,12,12,12,12,12,12,12,12,12,12,12,12,12,12,12,12,12,12,12,12,12,12,12,12,12,12,12,12,12,12,12,12,12,12,12,12,12,12,12,12,12,12,12,12,12,12,12,12,12,12,12,12,12,12,15,14,14,14,14,14,14,14,6,12,12,12,12,12,12,7,13,13,5,15,15,15,15,15,15,15,15,14,13,13,6,7,6,6,7,12,12,12,12,12,12,12,12,12,12,12,12,12,12,12,12,12,12,12,12,12,12,12,12,12,12,12,12,12,12,12,12,12,12,12,12,12,12,12,12,12,12,12,12,12,12,12,12,12,12,12,12,12,12,12,12,12,12,12,12,12,12,12,12,12,12,12,12,12,12,12,12,12,12,12,12,12,12,12,12,12,12,12,12,12,12,12,12,12,12,12,12,15,6,14,14,14,14,14,6,6,15,15,15,6,12,12,7,13,12,12,13,13,15,15,15,15,15,15,15,14,13,13,13,7,12,12,12,12,12,12,12,12,12,12,12,12,12,12,12,12,12,12,12,12,12,12,12,12,12,12,12,12,12,12,12,12,12,12,12,12,12,12,12,12,12,12,12,12,12,12,12,12,12,12,12,12,12,12,12,12,12,12,12,12,12,12,12,12,12,12,12,12,12,12,12,12,12,12,12,12,12,12,12,12,12,12,12,12,12,12,12,12,12,12,12,12,12,12,12,15,14,14,14,14,14,14,14,15,15,15,15,15,15,15,12,12,12,12,13,13,13,15,15,15,15,15,5,14,13,13,13,6,6,12,12,12,12,12,12,12,12,12,12,12,12,12,12,12,12,12,12,12,12,12,12,12,12,12,12,12,12,12,12,12,12,12,12,12,12,12,12,12,12,12,12,12,12,12,12,12,12,12,12,12,12,12,12,12,12,12,12,12,12,12,12,12,12,12,12,12,12,12,12,12,12,12,12,12,12,12,12,12,12,12,12,12,12,12,12,12,12,12,12,12,12,12,12,12,14,14,14,14,14,14,14,14,14,15,15,15,15,15,13,15,7,7,6,14,5,14,15,15,15,13,14,14,6,12,13,13,12,12,6,12,12,12,12,12,12,12,12,12,12,12,12,12,12,12,12,12,12,12,12,12,12,12,12,12,12,12,12,12,12,12,12,12,12,12,12,12,12,12,12,12,12,12,12,12,12,12,12,12,12,12,12,12,12,12,12,12,12,12,12,12,12,12,12,12,12,12,12,12,12,12,12,7,12,6,6,12,12,12,12,12,12,12,12,12,12,12,12,12,12,12,12,12,12,12,14,14,14,14,14,14,14,14,14,14,14,15,15,15,15,13,6,15,13,14,14,13,13,14,14,15,15,13,12,12,12,6,12,12,6,12,12,12,12,12,12,12,12,12,12,12,12,12,12,12,12,12,12,12,12,12,12,12,12,12,12,12,12,12,12,12,12,12,12,12,12,12,12,12,12,12,12,12,12,12,12,12,12,12,12,12,12,12,12,12,12,12,12,12,12,12,12,12,12,12,12,12,12,12,12,12,7,6,12,12,12,12,12,12,12,12,12,12,12,12,12,12,12,12,12,12,12,12,12,14,14,14,14,14,14,14,14,14,14,14,14,14,15,15,15,15,13,15,15,15,15,15,15,15,15,13,13,15,15,15,15,6,6,6,6,12,12,12,12,12,12,12,12,12,12,12,12,12,12,12,12,12,12,12,12,12,12,12,12,12,12,12,12,12,12,12,12,12,12,12,12,12,12,12,12,12,12,12,12,12,12,12,12,12,12,12,12,12,12,12,12,12,12,12,12,12,12,12,12,12,12,12,12,12,6,6,12,12,12,12,12,12,12,12,12,12,12,12,12,12,12,12,12,12,12,12,12,12,12,14,14,2,2,14,14,14,14,14,14,14,14,15,15,13,13,15,15,15,15,15,15,15,5,5,5,15,15,15,15,15,15,6,6,7,12,12,12,12,12,12,12,12,12,12,12,12,12,12,12,12,12,12,12,12,12,12,12,12,12,12,12,12,12,12,12,12,12,12,12,12,12,12,12,12,12,12,12,12,12,12,12,12,12,12,12,12,12,12,12,12,12,12,12,12,12,12,12,12,12,12,12,12,6,12,12,12,12,12,6,12,12,12,12,12,12,12,12,12,12,12,12,12,12,12,12,12,12,12,12,12,2,2,2,14,14,14,14,14,14,13,13,13,13,13,7,15,7,15,15,13,13,13,13,13,15,15,15,15,15,12,7,7,6,12,12,12,12,12,12,12,12,12,12,12,12,12,12,12,12,12,12,12,12,12,12,12,12,12,12,12,12,12,12,12,12,12,12,12,12,12,12,12,12,12,12,12,12,12,12,12,12,12,12,12,12,12,12,12,12,12,12,12,12,12,12,12,12,12,12,12,12,12,12,12,12,12,6,7,7,12,12,12,12,12,12,12,12,12,12,12,12,12,12,12,12,12,12,12,12,2,2,2,2,2,2,14,5,13,13,13,13,7,13,13,13,7,13,13,13,13,13,13,5,15,15,15,15,15,6,7,7,6,7,6,6,12,12,12,12,12,12,12,12,12,12,12,12,12,12,12,12,12,12,12,12,12,12,12,12,12,12,12,12,12,12,12,12,12,12,12,12,12,12,12,12,12,12,12,12,12,12,12,12,12,12,12,12,12,12,12,12,12,12,12,12,12,12,12,12,12,12,12,12,12,12,12,7,7,7,7,12,12,12,12,12,12,12,12,12,12,12,12,12,12,12,12,12,12,12,13,13,2,2,2,5,13,13,13,13,6,13,13,13,6,13,13,13,13,13,13,13,5,15,15,15,15,12,6,6,6,7,7,6,6,6,12,12,12,12,12,12,12,12,12,12,12,12,12,12,12,12,12,12,12,12,12,12,12,12,12,12,12,12,12,12,12,12,12,12,12,12,12,12,12,12,12,12,12,12,12,12,12,12,12,12,12,12,12,12,12,12,12,12,12,12,12,12,12,12,12,12,12,12,12,12,12,6,7,7,12,12,12,12,12,12,12,12,12,12,12,12,12,12,12,12,12,12,12,12,5,2,5,5,13,13,13,5,6,13,13,5,6,5,5,13,13,13,13,13,5,15,15,15,15,15,12,12,6,6,6,7,7,7,6,6,6,6,12,12,12,12,12,12,12,12,12,12,12,12,12,12,12,12,12,12,12,12,12,12,12,12,12,12,12,12,12,12,12,12,12,12,12,12,12,12,12,12,12,12,12,12,12,12,12,12,12,12,12,12,12,12,12,12,12,12,12,12,12,12,12,12,12,12,12,12,12,6,6,7,7,6,12,12,12,12,12,12,12,12,12,12,12,12,12,12,12,12,12,13,5,5,13,5,5,5,6,5,5,5,13,6,5,5,5,5,13,13,5,14,15,15,15,15,12,12,12,12,12,6,6,7,7,7,6,6,6,6,12,12,12,12,12,12,12,12,12,12,12,12,12,12,12,12,12,12,12,12,12,12,12,12,12,12,12,12,12,12,12,12,12,12,12,12,12,12,12,12,12,12,12,12,12,12,12,12,12,12,12,12,12,12,12,12,12,12,12,12,12,12,12,12,12,12,12,12,12,12,12,7,7,12,12,12,12,12,12,12,12,12,12,12,12,12,12,12,12,12,13,5,5,5,5,6,5,13,13,5,15,6,5,5,5,5,5,5,5,2,15,15,15,15,15,12,12,12,12,12,12,6,6,6,6,7,6,6,6,12,12,12,12,12,12,12,12,12,12,12,12,12,12,12,12,12,12,12,12,12,12,12,12,12,12,12,12,12,12,12,12,12,12,12,12,12,12,12,12,12,12,12,12,12,12,12,12,12,12,12,12,12,12,12,12,12,12,12,12,12,12,12,12,12,12,12,12,12,12,6,7,7,6,6,6,12,12,12,12,12,12,12,12,12,12,12,12,12,12,5,5,5,5,6,5,15,15,15,15,15,6,6,6,13,5,5,5,2,15,15,15,15,15,12,12,12,12,12,12,12,12,12,6,6,7,7,7,6,6,6,12,12,12,12,12,12,12,12,12,12,12,12,12,12,12,12,12,12,12,12,12,12,12,12,12,12,12,12,12,12,12,12,12,12,12,12,12,12,12,12,12,12,12,12,12,12,12,12,12,12,12,12,12,12,12,12,12,12,12,12,12,12,12,12,12,12,12,12,12,6,7,7,7,7,7,12,12,12,12,12,12,12,12,12,12,12,12,5,5,5,6,15,15,15,15,15,15,15,15,15,15,6,6,5,5,2,14,15,15,15,15,15,12,12,12,12,12,12,12,12,12,12,6,6,7,7,7,6,6,6,12,12,12,12,12,12,12,12,12,12,12,12,12,12,12,12,12,12,12,12,12,12,12,12,12,12,12,12,12,12,12,12,12,12,12,12,12,12,7,7,7,7,7,6,6,12,12,12,12,12,12,12,12,12,12,12,12,12,12,12,12,12,12,12,12,12,12,12,12,12,12,6,7,7,7,12,12,12,12,12,12,12,12,12,12,12,5,6,15,15,15,15,15,15,15,15,14,6,15,15,15,6,13,14,14,15,15,15,15,15,12,12,12,12,12,12,12,12,12,12,12,6,6,6,7,7,7,6,6,6,12,12,12,12,12,12,12,12,12,12,12,12,12,12,12,12,12,12,12,12,12,12,12,12,12,12,12,12,12,12,12,12,12,12,7,7,7,7,7,7,7,7,6,6,12,12,12,12,12,12,12,12,12,12,12,12,12,12,12,12,12,12,12,12,12,12,12,12,12,12,6,6,7,7,7,6,12,12,12,12,12,12,12,12,13,15,15,15,6,15,15,15,15,15,15,14,6,15,15,15,14,12,2,14,15,15,15,15,12,12,12,12,12,12,12,12,12,12,12,12,12,6,6,6,7,7,7,6,6,6,6,6,12,12,12,12,12,12,12,12,12,12,12,12,12,12,12,12,12,12,12,12,12,12,12,12,12,12,12,12,6,7,7,7,7,7,7,7,7,7,7,7,6,6,6,6,12,12,12,12,12,12,12,12,12,12,12,12,12,12,12,12,12,12,12,12,12,12,12,12,12,6,7,7,7,12,12,12,12,12,12,12,6,15,15,14,15,15,15,15,15,15,15,15,14,15,15,15,14,12,12,14,15,15,15,15,15,12,12,12,12,12,12,12,12,12,12,12,12,12,12,6,6,6,7,7,7,6,7,6,6,12,12,12,12,12,12,12,12,12,12,12,12,12,12,12,12,12,12,12,12,12,12,12,12,12,12,6,7,7,7,7,7,7,7,7,7,7,7,7,7,6,6,6,6,12,12,12,12,12,12,12,12,12,12,12,12,12,12,12,12,12,12,12,12,12,12,12,12,12,12,12,6,7,7,12,12,12,12,12,6,15,15,14,15,15,15,15,15,15,15,15,14,15,15,15,15,2,12,2,15,15,15,15,15,12,12,12,12,12,12,12,12,12,12,12,12,12,12,12,12,6,6,6,7,7,7,7,6,6,6,12,12,12,12,12,12,12,12,12,12,12,12,12,12,12,12,12,12,12,12,12,12,12,6,7,7,7,7,7,7,7,7,7,7,7,7,7,7,7,6,6,6,12,12,12,12,12,12,12,12,12,12,12,12,12,12,12,12,12,12,12,12,12,12,12,12,12,12,12,12,12,7,7,7,12,12,12,12,15,15,15,15,15,15,15,15,15,15,15,15,15,15,15,2,5,5,1,14,14,15,15,15,15,12,12,12,12,12,12,12,12,12,12,12,12,12,12,12,12,12,12,6,6,6,6,7,6,12,12,12,12,12,12,12,12,12,12,12,12,12,12,12,12,12,12,12,12,12,12,12,6,6,7,7,7,7,7,7,7,7,7,7,7,7,7,7,7,7,7,6,6,12,12,12,12,12,12,12,12,12,12,12,12,12,12,12,12,12,12,12,12,12,12,12,12,12,12,12,12,12,6,7,7,6,12,12,6,15,15,15,15,15,15,15,15,15,15,15,15,15,15,5,13,13,1,1,14,15,15,15,15,12,12,12,12,12,12,12,12,12,12,12,12,12,12,12,12,12,12,12,12,12,6,7,7,6,6,12,12,12,12,12,12,12,12,12,12,12,12,12,12,12,12,12,12,12,12,12,6,6,7,7,7,7,7,7,7,7,7,7,7,7,7,7,7,7,7,6,12,12,12,12,12,12,12,12,12,12,12,12,12,12,12,12,12,12,12,12,12,12,12,12,12,12,12,12,12,12,12,12,6,6,7,7,12,15,15,15,15,15,15,15,15,15,15,15,15,15,14,13,13,13,1,1,2,14,15,15,15,15,12,12,12,12,12,12,12,12,12,12,12,12,12,12,12,12,12,12,12,12,12,12,7,7,7,12,12,12,12,12,12,12,12,12,12,12,12,12,12,12,12,12,12,12,12,12,6,7,7,7,7,7,7,7,7,7,7,7,7,7,7,7,7,7,7,6,6,12,12,12,12,12,12,12,12,12,12,12,12,12,12,12,12,12,12,12,12,12,12,12,12,12,12,12,12,12,12,12,12,12,7,7,7,15,15,15,15,15,15,15,15,15,15,15,15,14,13,13,13,13,1,1,5,6,14,15,15,15,12,12,12,12,12,12,12,12,12,12,12,12,12,12,12,12,12,12,12,12,12,12,12,12,12,12,12,12,12,12,12,12,12,12,12,12,12,12,12,12,12,12,12,12,12,6,6,7,7,7,7,7,7,7,7,7,7,7,7,7,7,7,7,7,7,6,6,6,12,12,12,12,12,12,12,12,12,12,12,12,12,12,12,12,12,12,12,12,12,12,12,12,12,12,12,12,12,12,12,12,12,12,12,15,15,15,15,15,15,15,15,15,15,15,14,14,13,13,13,1,1,1,1,6,7,6,15,15,12,12,12,12,12,12,12,12,12,12,12,12,12,12,12,12,12,12,12,12,12,12,12,12,12,12,12,12,12,12,12,12,12,12,12,12,12,12,12,12,12,12,12,6,6,7,6,6,7,7,7,7,7,7,7,7,7,7,7,7,7,7,7,7,7,7,6,6,12,12,12,12,12,12,12,12,12,12,12,12,12,12,12,12,12,12,12,12,12,12,12,12,12,12,12,12,12,12,12,12,12,12,13,6,15,15,15,15,15,14,15,15,15,15,14,13,13,13,1,1,1,1,13,13,3,13,6,7,6,7,7,12,12,12,12,12,12,12,12,12,12,12,12,12,12,12,12,12,12,12,12,12,12,12,12,12,12,12,12,12,12,12,12,12,12,12,12,12,12,6,7,7,7,7,7,6,6,7,7,7,7,7,7,7,7,7,7,7,7,7,7,7,7,7,6,6,6,12,12,12,12,12,12,12,12,12,12,12,12,12,12,12,12,12,12,12,12,12,12,12,12,12,12,12,12,12,12,12,12,1,13,13,6,15,15,15,15,15,15,15,15,14,13,13,13,13,1,1,1,15,6,5,3,1,1,1,1,1,1,6,6,12,12,12,12,12,12,12,12,12,12,12,12,12,12,12,12,12,12,12,12,12,12,12,12,12,12,12,12,12,12,12,12,12,12,12,7,7,7,7,7,7,7,7,6,6,7,7,7,7,7,7,7,7,7,7,7,7,7,7,7,7,6,6,6,12,12,12,12,12,12,12,12,12,12,12,12,12,12,12,12,12,12,12,12,12,12,12,12,12,12,12,12,12,12,12,12,1,13,13,1,14,6,15,15,15,15,15,14,13,13,13,13,1,1,1,1,15,5,5,5,3,1,1,1,1,1,1,5,7,12,12,12,12,12,12,12,12,12,12,12,12,12,12,12,12,12,12,12,12,12,12,12,12,12,12,12,12,12,12,12,12,12,6,7,7,7,7,7,7,7,7,6,6,7,7,7,7,7,7,7,7,7,7,7,7,7,6,7,7,7,6,6,12,12,12,12,12,12,12,12,12,12,12,12,12,12,12,12,12,12,12,12,12,12,12,12,12,12,12,12,12,12,12,12,12,1,13,13,13,5,14,1,1,13,1,13,1,1,13,1,1,1,1,15,5,5,5,5,5,3,1,1,1,1,1,3,7,12,12,12,12,12,12,12,12,12,12,12,12,12,12,12,12,12,12,12,12,12,12,12,12,12,12,12,12,12,12,12,6,6,6,6,6,7,7,7,7,7,7,6,6,6,7,7,7,7,7,7,7,7,7,7,7,7,7,7,6,6,6,6,12,12,12,12,12,12,12,12,12,12,12,12,12,12,12,12,12,12,12,12,12,12,12,12,12,12,12,12,12,12,12,12,7,3,1,13,13,13,3,13,13,13,1,13,13,3,1,1,1,1,15,5,5,5,5,5,5,5,3,1,1,1,1,1,1,6,12,12,12,12,12,12,12,12,12,12,12,12,12,12,12,12,12,12,12,12,12,12,12,12,12,12,12,12,12,6,6,7,7,7,7,6,6,6,6,6,6,6,7,7,7,7,7,7,7,7,7,7,7,7,7,7,7,6,7,6,6,6,12,12,12,12,12,12,12,12,12,12,12,12,12,12,12,12,12,12,12,12,12,12,12,12,12,12,12,12,12,12,12,7,3,3,1,1,1,1,3,13,13,13,3,13,13,3,1,1,1,14,5,5,5,5,5,5,5,5,5,3,1,1,1,1,1,6,12,12,12,12,12,12,12,12,12,12,12,12,12,12,12,12,12,12,12,12,12,12,12,12,12,12,12,12,12,6,6,6,7,7,7,7,7,7,7,7,7,6,6,6,7,7,7,7,7,7,7,7,7,7,7,7,7,7,7,7,6,12,12,12,12,12,12,12,12,12,12,12,12,12,12,12,12,12,12,12,12,12,12,12,12,12,12,12,12,12,12,7,6,3,3,3,1,1,1,1,3,1,13,13,3,13,1,3,1,1,14,5,5,5,5,5,5,5,5,5,5,3,3,1,1,1,1,7,13,12,12,12,12,12,12,12,12,12,12,12,12,12,12,12,12,12,12,12,12,12,12,12,12,12,12,12,6,6,6,7,7,7,7,7,7,7,7,7,7,7,7,6,6,7,7,7,7,7,7,7,7,7,7,7,7,7,7,7,6,6,12,12,12,12,12,12,12,12,12,12,12,12,12,12,12,12,12,12,12,12,12,12,12,12,12,12,12,12,6,3,3,3,3,5,5,5,1,1,1,3,13,13,3,1,3,13,13,14,5,5,5,5,5,5,5,5,5,5,5,5,3,3,1,1,1,1,7,12,12,12,12,12,12,12,12,12,12,12,12,12,12,12,12,12,12,12,12,12,12,12,6,6,6,6,6,6,7,7,7,7,7,7,7,7,7,7,7,7,7,7,7,7,7,7,6,6,6,6,6,6,6,7,7,7,7,7,6,6,12,7,12,12,12,12,12,12,12,12,12,12,12,12,12,12,12,12,12,12,12,12,12,12,12,12,6,6,3,3,3,3,5,5,5,5,5,5,1,13,1,1,1,3,3,13,1,5,5,5,5,5,5,5,5,5,5,5,5,5,3,3,1,1,1,1,7,13,12,12,12,12,12,12,12,12,12,12,12,12,12,12,12,12,12,12,12,12,12,6,7,7,7,7,7,7,7,7,7,7,7,7,7,7,7,7,7,7,7,7,7,7,7,7,7,7,7,7,7,7,7,6,7,7,7,7,7,7,7,7,7,7,7,7,7,12,12,12,12,12,12,12,12,12,12,12,12,12,12,12,12,12,12,7,6,3,3,3,3,5,5,5,5,5,5,5,13,1,13,13,1,13,13,13,13,5,5,5,5,5,5,5,5,5,13,13,13,13,3,3,1,1,1,1,6,13,12,12,12,12,12,12,12,12,12,12,12,12,12,12,12,12,12,12,12,12,6,6,7,7,7,7,7,6,7,7,7,7,7,7,7,7,7,7,7,7,7,7,7,7,7,7,7,7,7,7,7,7,7,7,7,7,7,7,7,7,7,7,7,7,7,7,7,7,6,6,12,12,12,12,12,12,12,12,12,12,12,12,12,12,12,6,3,3,3,3,5,5,5,5,5,5,5,5,13,13,13,13,1,13,13,13,13,3,3,5,5,5,5,5,13,13,14,14,14,2,3,3,1,1,1,3,7,13,12,12,12,12,12,12,12,12,12,12,12,12,12,12,12,12,12,12,12,12,6,6,7,7,7,7,7,7,7,7,7,7,7,7,7,7,7,7,7,7,7,7,7,7,7,7,7,7,7,7,7,7,7,7,7,7,7,7,7,7,7,7,7,7,7,7,7,7,6,6,6,12,12,12,12,12,12,12,12,12,12,12,12,12,12,7,3,3,3,3,15,15,5,5,5,5,5,5,13,13,13,13,1,1,13,3,13,3,3,5,5,5,5,13,15,15,15,14,14,2,3,1,1,3,3,7,13,1,12,12,12,12,12,12,12,12,12,12,12,12,12,12,12,12,12,12,6,6,6,7,7,7,7,7,7,7,7,7,7,7,7,7,7,7,7,7,7,7,7,7,7,7,7,7,7,7,7,7,7,7,7,7,7,7,7,7,7,7,7,7,7,7,7,7,7,7,6,6,6,12,12,12,12,12,12,12,12,12,12,12,12,12,12,7,3,3,3,5,5,15,15,15,5,5,5,1,13,13,13,13,5,1,13,13,13,13,5,5,5,13,13,15,15,15,15,15,14,2,3,3,3,7,7,1,1,12,12,12,12,12,12,12,12,12,12,12,12,12,12,12,12,12,12,12,6,6,7,7,7,7,7,7,7,7,7,7,7,7,7,7,7,7,7,7,7,7,7,7,7,7,7,7,7,7,7,7,7,7,7,7,7,7,7,7,7,7,7,7,7,7,7,7,7,7,6,6,12,12,12,12,12,12,12,12,12,12,12,12,12,12,13,7,3,3,3,5,13,15,15,15,15,15,6,1,13,13,13,13,13,1,13,13,13,13,5,5,15,15,15,15,15,15,15,15,14,2,3,3,6,6,13,13,13,7,12,12,12,12,12,12,12,12,12,12,12,12,12,12,12,12,12,12,6,7,7,7,7,7,7,7,7,7,7,7,7,7,7,7,7,7,7,7,7,7,7,7,7,7,7,7,7,7,7,7,7,7,6,7,7,7,7,7,7,7,7,7,7,7,7,7,7,7,6,12,12,12,12,12,12,12,12,12,12,12,12,12,12,12,13,6,5,3,3,14,15,15,15,15,15,15,15,1,13,13,13,1,13,5,13,13,13,13,1,15,15,15,15,15,15,15,15,15,14,7,7,7,6,13,13,13,7,7,7,12,12,12,12,12,12,12,12,12,12,12,12,12,12,12,12,12,7,7,7,7,7,7,7,7,7,7,7,7,7,7,7,7,7,7,7,7,7,7,7,7,7,7,7,7,7,7,7,7,7,7,6,6,7,7,7,7,7,7,7,7,7,6,6,12,12,12,12,12,12,12,12,12,12,12,12,12,12,12,12,12,12,12,13,7,6,5,5,14,15,15,15,15,15,15,15,13,13,13,13,1,5,5,13,13,13,13,14,15,15,15,15,15,15,15,15,14,14,7,13,13,13,13,12,12,7,12,7,6,7,12,12,12,12,12,12,12,12,12,12,12,12,12,12,6,7,7,7,7,7,7,7,7,7,7,7,7,7,7,7,7,7,7,7,7,7,7,7,7,7,7,7,7,7,7,7,7,7,7,7,6,6,7,7,7,7,7,7,7,7,7,7,7,7,12,12,12,12,12,12,12,12,12,12,12,12,12,12,12,12,12,13,13,6,6,14,14,15,15,15,15,15,15,15,13,13,13,13,1,5,5,13,13,13,2,14,15,15,15,15,15,15,15,15,14,7,5,13,13,1,12,12,12,12,12,12,6,7,7,7,6,12,12,12,12,12,12,12,12,7,7,12,6,7,7,7,7,7,7,7,7,7,7,7,7,7,7,7,7,7,7,7,7,7,7,7,7,7,7,7,7,7,7,7,7,7,7,7,7,7,7,7,7,7,7,7,7,7,7,7,7,7,12,12,12,12,12,12,12,12,12,12,12,12,12,12,12,12,13,13,13,6,7,14,14,15,15,15,15,15,15,15,13,13,13,13,1,2,5,5,2,1,2,14,15,15,15,15,15,15,15,14,7,13,13,1,3,1,12,12,12,12,12,12,12,12,6,7,7,6,12,12,12,12,12,12,7,7,7,12,6,7,7,7,7,7,7,7,7,7,7,7,7,7,7,7,7,7,7,7,7,7,7,7,7,7,7,7,7,7,7,7,7,7,7,7,7,7,7,7,7,7,7,7,7,7,7,7,7,7,7,12,12,12,12,12,12,12,12,12,12,12,12,12,12,12,13,13,13,13,6,6,14,15,15,15,15,15,15,15,15,15,15,15,14,2,2,5,3,5,2,14,15,15,15,15,15,15,14,6,13,1,1,1,3,5,12,12,12,12,12,12,12,12,12,12,6,7,6,7,6,12,12,12,7,7,7,6,7,7,7,7,7,7,7,7,7,7,7,7,7,7,7,7,7,7,7,7,7,7,7,7,7,7,7,7,7,7,7,7,7,7,7,7,7,7,7,7,7,7,7,7,7,7,7,7,7,7,7,12,12,12,12,12,12,12,12,12,12,12,12,12,12,12,13,13,13,13,1,6,14,15,15,15,15,15,15,15,15,15,15,15,14,2,2,5,3,5,2,14,15,15,15,15,15,15,7,7,1,1,1,1,13,13,1,12,12,12,12,12,12,12,12,12,12,12,6,6,6,6,6,12,7,7,7,6,7,7,7,7,7,7,7,7,7,7,7,7,7,7,7,7,7,7,7,7,7,7,7,7,7,7,7,7,7,7,7,7,7,7,7,7,7,7,7,7,7,7,7,7,7,7,7,7,7,7,7,7,12,12,12,12,12,12,12,12,12,12,12,12,12,12,12,13,13,13,13,6,7,6,15,15,15,15,15,15,15,15,15,6,14,14,2,2,3,2,2,14,15,15,15,15,5,6,1,1,1,1,1,13,13,13,1,12,12,12,12,12,12,12,12,12,12,12,12,12,6,6,6,6,7,7,7,6,7,7,7,7,7,7,7,7,7,7,7,7,7,7,7,7,7,7,7,7,7,7,7,7,7,7,7,7,7,7,7,7,7,7,7,7,7,7,7,7,7,7,7,7,7,7,7,7,7,7,7,7,7,12,12,12,12,12,12,12,12,12,12,12,12,12,12,13,1,13,13,1,7,7,15,15,15,15,15,15,15,15,15,6,14,2,2,3,3,3,2,14,14,15,15,6,6,6,1,1,1,13,13,13,13,3,1,12,12,12,12,12,12,12,12,12,12,12,12,12,12,12,6,6,7,7,7,6,7,7,7,7,7,7,7,7,7,7,7,7,7,7,7,7,7,7,7,7,7,7,7,7,7,7,7,7,7,7,7,7,7,7,7,7,7,7,7,7,7,7,7,7,7,7,7,7,7,7,7,7,7,12,12,12,12,12,12,12,12,12,12,12,12,12,12,13,13,13,1,13,6,7,6,15,15,15,15,15,15,15,15,14,14,2,2,3,3,3,2,14,14,13,6,7,1,1,1,1,13,13,13,13,3,1,12,12,12,12,12,12,12,12,12,12,12,12,12,12,12,12,12,6,7,7,7,7,7,7,7,7,7,7,7,7,7,7,7,7,7,7,7,7,7,7,7,7,7,7,7,7,7,7,7,7,7,7,6,6,6,6,7,7,7,7,7,7,7,7,7,7,7,7,7,7,7,7,7,7,7,7,12,12,12,12,12,12,12,12,12,12,12,12,12,13,13,13,13,1,13,1,6,6,15,15,15,15,15,15,6,14,14,2,5,3,13,3,5,14,1,6,6,1,1,1,1,1,13,13,13,5,5,5,12,12,12,12,12,12,12,12,12,12,12,12,12,12,12,12,12,6,7,7,7,7,7,7,7,7,7,7,7,7,7,7,7,7,7,7,7,7,7,7,7,7,7,7,7,7,7,7,7,7,7,7,7,6,6,6,6,7,7,7,7,7,7,9,9,7,7,7,7,7,7,7,7,7,7,7,12,12,12,12,12,12,12,12,12,12,12,12,12,12,12,13,1,13,1,13,1,6,7,15,15,15,15,15,14,14,14,1,13,13,12,13,13,1,6,7,3,1,1,1,13,13,13,13,1,5,5,5,12,12,12,12,12,12,12,12,12,12,12,6,6,12,12,12,12,7,7,7,7,7,7,7,7,7,7,7,7,7,7,7,7,7,7,7,7,7,7,7,7,7,7,7,7,7,7,7,7,7,7,7,7,6,6,6,6,7,7,7,7,7,10,10,10,9,9,9,9,9,9,9,9,9,9,9,7,12,12,12,12,12,12,12,12,12,12,12,12,12,13,13,13,13,13,1,1,13,13,6,1,1,1,6,6,14,13,13,3,12,12,3,3,13,3,1,1,1,1,13,13,13,13,3,5,5,5,3,12,12,12,12,12,12,12,12,12,12,12,6,6,6,7,12,12,7,7,7,7,7,7,7,7,7,7,6,7,7,7,7,7,7,7,7,7,7,7,7,7,7,7,7,7,7,7,7,7,7,7,7,6,6,6,6,6,7,7,7,7,7,10,10,10,10,10,10,10,10,10,10,10,10,10,10,9,9,9,9,9,9,9,9,9,9,9,9,9,12,13,13,1,13,1,13,1,13,5,13,13,13,13,13,13,13,1,1,12,12,12,3,3,3,3,1,5,3,13,1,13,1,3,3,3,1,1,1,12,12,12,12,12,12,12,12,12,12,6,6,7,7,7,7,7,7,7,7,7,7,7,7,7,7,7,6,7,7,7,7,7,7,7,7,7,7,7,7,7,7,7,7,7,7,7,7,7,7,7,7,6,6,6,6,6,6,6,7,7,10,10,10,10,10,10,10,10,10,10,10,10,10,10,10,10,10,10,10,10,10,10,10,10,10,10,10,10,12,13,13,13,13,13,1,13,1,1,1,1,13,1,1,1,1,1,1,12,12,12,12,3,3,1,3,1,13,1,13,1,3,3,3,3,1,1,1,12,12,12,12,12,12,12,12,12,12,6,7,7,7,7,7,7,7,7,7,7,7,7,7,7,7,7,6,7,7,7,7,7,7,7,7,7,7,7,7,7,7,7,7,7,7,7,7,7,7,7,7,6,6,6,6,6,6,6,7,10,10,10,10,10,10,10,10,10,10,10,10,10,10,10,10,10,10,10,10,10,10,10,10,10,10,10,10,10,13,13,1,13,13,1,13,1,13,1,13,1,1,1,1,1,1,1,12,12,12,12,12,3,3,1,3,13,1,13,1,3,3,3,1,1,1,1,1,12,12,12,12,12,12,12,12,12,12,6,6,7,7,7,7,7,7,7,7,7,7,7,7,7,7,7,6,7,7,7,7,7,7,7,7,7,7,7,7,7,7,7,7,7,7,7,7,7,7,7,7,7,6,6,6,6,6,6,6,6,7,7,7,7,9,10,10,10,10,10,10,10,10,10,10,10,10,10,10,10,10,10,10,10,10,10,10,10,13,13,1,1,13,13,1,13,1,1,1,1,1,1,1,1,1,12,12,12,12,12,3,3,1,1,13,13,1,1,3,3,3,1,1,1,1,1,12,12,12,12,12,12,12,12,12,12,12,6,7,7,7,7,7,7,7,7,7,7,7,7,7,7,7,7,7,7,7,7,7,7,7,7,6,7,7,7,7,6,7,7,7,7,7,7,7,7,7,7,7,7,7,7,6,6,6,6,6,6,7,7,7,7,7,9,9,9,9,9,9,9,9,9,9,10,10,10,10,10,10,10,10,10,10,10,10,1,1,13,1,1,1,1,13,3,1,13,1,1,1,1,1,1,1,12,12,12,12,12,3,3,3,13,1,1,1,1,3,3,3,3,3,1,1,12,12,12,12,12,12,12,12,12,12,12,12,6,7,7,7,7,7,7,7,7,7,7,7,7,7,7,7,7,7,7,7,7,7,7,7,7,6,6,7,6,6,6,6,6,6,6,6,6,7,7,7,7,7,7,7,7,7,6,6,6,6,6,7,7,7,7,7,7,9,9,9,9,9,9,9,9,9,9,9,9,9,9,9,9,9,9,9,9,9,1,1,13,13,3,3,1,1,3,1,1,1,13,1,1,1,1,1,12,12,12,12,12,3,3,3,1,1,13,13,1,1,3,3,3,3,3,1,12,12,12,12,12,12,12,12,12,12,12,12,6,7,7,7,7,7,7,6,6,7,7,7,7,7,7,7,7,7,7,7,7,7,7,7,6,6,6,6,6,6,6,6,6,6,6,7,7,7,7,7,7,7,7,7,7,7,7,7,7,6,6,6,7,7,7,7,7,7,9,9,9,9,6,9,9,9,9,9,9,6,9,9,9,9,9,9,9,9,1,1,13,13,1,3,1,1,1,3,1,1,1,1,1,3,12,12,12,12,12,12,12,3,3,3,1,1,1,1,13,1,1,3,3,3,3,5,12,12,12,12,12,12,12,12,12,12,12,12,6,7,7,7,7,6,6,6,6,7,7,7,7,7,7,7,7,7,7,7,7,7,7,7,6,6,6,6,6,6,7,7,7,7,7,7,7,7,7,7,7,7,7,7,7,7,7,7,7,7,6,6,7,7,7,7,7,7,7,9,9,9,6,6,6,6,6,6,6,6,9,9,9,9,9,9,9,1,13,13,1,13,1,1,3,1,1,1,3,3,3,3,3,3,12,12,12,12,12,12,12,12,3,3,3,3,1,1,1,1,1,1,1,3,3,3,12,12,12,12,12,12,12,12,12,12,6,6,6,6,7,7,6,6,6,7,7,7,7,10,7,7,10,10,10,7,7,7,7,7,7,7,7,7,7,7,7,7,7,7,7,7,7,7,7,7,7,7,7,7,7,7,7,7,7,7,7,7,7,6,7,7,7,7,7,7,7,7,14,14,14,14,14,14,14,14,14,14,14,14,9,9,9,9,9,5,13,1,1,13,13,1,3,3,1,1,3,3,3,3,3,3,12,12,12,12,12,12,12,12,3,3,3,3,3,3,3,1,1,1,1,1,3,5,12,12,12,12,12,12,12,12,6,6,7,7,6,6,6,6,6,6,7,7,7,7,7,10,10,10,10,10,10,10,10,10,10,10,7,7,7,7,7,7,7,7,7,7,7,7,7,7,7,7,7,7,7,7,7,7,7,7,7,7,7,7,7,6,7,7,7,7,7,7,7,9,9,9,9,9,9,9,9,9,9,9,9,9,14,14,14,14,14,3,13,1,1,1,13,1,1,3,1,1,1,3,3,3,3,12,12,12,12,12,12,12,12,12,1,3,3,3,3,3,3,3,3,3,1,1,13,12,12,12,12,12,12,12,6,6,7,7,7,6,6,6,7,7,7,7,7,7,7,7,7,10,10,10,10,10,10,10,10,10,10,10,10,10,10,9,7,7,7,7,9,7,7,7,7,7,7,7,7,7,7,7,7,7,7,7,7,7,7,7,7,7,7,7,7,7,7,7,7,9,9,9,9,9,9,9,9,9,9,9,9,9,9,9,9,9,5,13,13,1,1,1,13,13,1,3,3,1,1,1,3,3,3,12,12,12,12,12,12,12,12,12,1,3,13,13,3,3,3,3,3,13,13,13,1,12,3,12,12,12,12,6,6,7,7,6,6,7,7,7,7,7,7,7,7,7,7,7,7,10,10,10,10,10,10,10,10,10,10,10,10,10,10,10,9,7,7,10,10,10,10,10,10,10,10,10,10,10,10,7,7,7,7,7,7,7,7,7,7,7,7,7,7,7,7,7,7,9,9,9,9,9,9,9,9,9,9,9,9,9,9,9,9,9,1,13,13,1,1,1,13,13,1,1,3,3,1,1,1,3,3,12,12,12,12,12,12,12,12,12,1,1,3,13,13,13,13,13,13,13,13,3,1,12,1,12,12,12,12,6,7,7,6,6,7,7,7,7,7,7,7,7,7,7,7,7,7,10,10,10,10,10,10,10,10,10,10,10,10,10,10,10,9,7,7,9,10,10,10,10,10,10,10,10,10,10,10,10,10,10,10,10,10,10,10,10,10,7,7,7,7,7,7,7,7,9,9,9,9,9,9,9,9,9,9,9,9,9,9,9,9,5,13,13,13,1,1,1,1,13,1,1,3,3,3,3,1,3,3,12,12,12,12,12,12,12,12,12,1,1,1,3,3,3,1,5,5,5,5,5,5,3,12,12,12,12,12,7,7,7,6,6,7,7,7,7,7,7,7,7,7,7,7,7,7,10,10,10,10,10,10,10,10,10,10,10,10,10,10,10,9,9,7,9,10,10,10,10,10,10,10,10,10,10,10,10,10,10,10,10,10,10,10,10,10,10,10,10,10,10,10,10,9,9,9,9,9,9,9,9,9,9,9,9,9,9,9,9,9,1,13,13,13,1,1,1,1,13,13,1,1,3,3,3,3,3,3,12,12,12,12,12,12,12,12,12,12,1,1,5,3,3,3,1,1,1,3,3,3,1,12,12,12,12,6,7,7,6,6,7,7,7,7,7,7,7,7,7,7,7,7,14,14,10,10,10,10,10,10,10,10,10,10,10,10,10,10,10,10,9,9,10,10,10,10,10,10,10,10,10,10,10,10,10,10,10,10,10,10,10,10,10,10,10,10,10,10,10,10,10,9,9,9,9,9,9,9,9,9,9,9,9,9,9,9,5,1,13,13,13,13,1,1,1,1,13,13,1,1,3,3,3,3,3,3,12,12,12,12,12,12,12,12,12,12,12,1,1,13,13,13,13,13,13,3,5,13,1,12,12,12,6,6,6,6,6,7,7,7,7,7,7,7,7,7,14,14,14,14,14,6,10,10,10,10,10,10,10,10,10,10,10,10,10,10,10,10,10,9,10,10,10,10,10,10,10,10,10,10,10,10,10,10,10,10,10,10,10,10,10,10,9,10,10,10,10,10,9,9,9,9,9,9,9,9,9,9,9,9,9,9,9,9,9,1,13,13,13,1,3,1,1,1,1,13,1,1,1,3,3,3,3,12,12,12,12,12,12,12,12,12,12,12,12,1,1,5,13,13,1,5,1,1,1,3,1,12,12,12,6,6,7,7,7,7,7,7,7,7,14,14,14,14,6,6,6,6,6,6,10,10,10,10,10,10,10,10,10,10,10,10,10,10,10,10,10,10,10,10,10,10,10,10,10,10,10,10,10,10,10,10,10,10,10,10,10,10,9,10,10,10,10,10,10,10,9,9,9,9,9,9,9,9,9,9,9,9,9,9,9,9,9,1,13,13,13,1,3,1,1,1,3,13,5,1,1,3,3,3,12,12,12,12,12,12,12,12,12,12,12,12,12,12,1,1,13,13,13,1,1,1,1,3,1,3,6,6,6,7,7,7,7,7,10,10,10,9,6,6,6,6,15,15,10,10,10,10,10,10,10,10,10,10,10,10,10,10,10,10,10,10,10,10,10,10,10,10,10,10,10,10,10,10,10,10,10,10,10,10,9,10,10,10,10,9,10,10,10,10,10,10,10,10,9,9,9,9,9,9,9,9,9,9,9,9,9,9,9,9,9,9,1,13,13,1,1,1,1,1,3,13,5,5,1,1,12,12,12,12,12,12,12,12,12,12,12,12,12,12,12,3,1,1,1,3,13,13,13,1,5,3,1,7,7,7,7,10,10,10,10,10,6,6,15,10,10,10,10,10,10,10,10,10,10,10,10,10,10,10,10,10,10,10,10,10,10,10,10,10,10,10,10,10,10,10,10,10,10,10,10,10,10,10,10,10,10,10,10,10,10,9,9,9,10,10,10,10,10,10,10,10,9,9,9,9,9,9,9,9,9,9,9,9,9,9,9,9,9,9,1,13,13,13,1,1,3,5,5,3,5,5,1,12,12,12,12,12,12,12,12,12,12,12,12,12,12,12,12,3,1,1,1,1,1,1,13,7,7,7,7,10,10,10,10,10,10,10,10,10,10,10,10,10,10,10,10,10,10,10,10,10,10,10,10,10,10,10,10,10,10,10,10,10,10,10,10,10,10,10,10,10,10,10,10,10,10,10,10,10,10,10,10,10,9,10,10,10,10,9,9,10,10,10,10,10,10,10,10,10,10,14,14,14,14,14,14,14,14,14,14,14,14,14,14,9,9,9,1,1,13,13,1,3,3,1,1,1,1,1,1,13,13,6,12,12,12,12,12,12,12,12,12,12,12,12,12,12,3,1,1,7,7,7,7,14,10,10,10,10,10,10,10,10,10,10,10,10,10,10,10,10,10,10,10,10,10,10,10,10,10,10,10,10,10,10,10,10,10,10,10,10,10,10,10,10,10,10,10,10,10,10,10,10,10,10,10,10,10,10,10,10,10,10,10,10,10,10,10,10,10,10,10,10,10,10,10,10,14,14,14,5,5,5,3,3,3,3,3,3,3,3,14,14,14,14,5,1,1,13,13,1,3,3,1,1,1,1,1,10,10,10,10,10,10,12,12,12,12,12,12,12,12,12,12,7,7,7,7,14,14,14,10,10,10,10,10,10,10,10,10,10,10,10,10,10,10,10,10,10,10,10,10,10,10,10,10,10,10,10,10,10,10,10,10,10,10,10,10,10,10,10,10,10,10,10,10,10,10,10,10,10,10,10,10,10,10,10,10,10,10,10,10,10,10,10,10,10,10,10,10,10,10,10,10,10,14,10,5,5,5,3,3,3,3,3,3,3,3,3,3,3,3,3,3,1,1,13,13,3,13,1,1,1,1,1,1,10,10,10,10,10,10,10,10,12,12,12,12,12,7,7,7,14,14,9,10,10,10,10,10,10,10,10,10,10,10,10,10,10,10,10,10,10,10,10,10,10,10,10,10,10,10,10,10,10,10,10,10,10,10,10,10,10,10,10,10,10,10,10,10,10,10,10,10,10,10,10,10,10,10,10,10,10,10,10,10,10,10,10,10,10,10,10,10,10,10,10,10,10,10,10,10,10,14,10,5,5,3,3,3,3,3,3,3,3,3,3,3,3,3,3,3,10,1,1,13,13,13,1,1,1,1,1,10,10,10,10,10,10,7,10,10,10,7,7,14,14,14,9,10,10,10,10,10,10,10,10,10,10,10,10,10,10,10,10,10,10,10,10,10,10,10,10,10,10,10,10,10,10,10,10,10,9,9,9,9,9,9,9,9,9,9,9,9,9,9,9,9,9,9,9,9,9,9,9,9,9,9,10,9,9,9,9,10,9,9,9,9,9,10,9,9,10,9,9,10,10,10,10,10,14,10,5,5,5,3,3,3,3,3,3,3,3,3,3,3,3,3,3,10,10,1,1,13,13,13,1,1,1,1,1,1,1,10,10,7,7,7,7,14,14,14,9,10,10,10,10,10,10,10,10,10,10,10,10,10,10,10,10,10,10,10,10,10,10,10,10,10,10,10,10,10,10,10,10,10,10,9,9,9,9,9,9,10,10,10,10,10,10,10,10,10,10,9,9,9,9,10,9,10,10,10,10,9,10,10,10,10,10,10,10,10,10,10,10,10,10,10,10,10,10,10,10,10,10,10,10,10,9,10,5,5,3,3,3,3,3,3,3,3,3,3,3,3,3,3,3,10,10,1,1,1,13,13,1,1,1,1,1,7,7,7,7,14,14,14,9,10,10,10,10,10,10,10,10,10,10,10,10,10,10,10,10,10,10,10,10,10,10,10,10,10,10,10,10,10,10,10,10,10,9,9,9,9,9,9,9,9,9,9,9,10,10,10,10,10,10,10,10,10,10,10,10,10,10,10,10,10,10,10,10,10,10,10,10,10,10,10,10,10,10,10,10,10,10,10,10,10,10,10,10,10,10,10,10,9,10,5,5,5,3,3,3,3,3,3,3,3,3,3,3,3,3,3,3,10,9,1,1,5,13,13,7,7,7,7,7,14,14,9,10,10,10,10,10,10,10,10,10,10,10,10,10,10,10,10,10,10,10,10,10,10,10,10,10,10,10,10,10,10,10,10,10,10,7,10,10,9,7,9,9,9,9,9,9,9,9,9,9,10,10,10,10,10,10,10,10,10,10,10,10,10,10,10,10,10,10,10,10,10,10,10,10,10,10,10,10,10,10,10,10,10,10,10,10,10,10,10,10,10,10,10,9,9,10,5,5,3,3,3,3,3,3,3,3,3,3,3,3,3,3,3,3,10,9,13,7,7,7,7,14,14,14,7,7,10,10,10,10,10,10,10,10,10,10,10,10,10,10,10,10,10,10,10,10,10,10,10,10,10,10,10,10,10,9,10,10,10,10,10,10,9,7,7,9,7,7,9,9,9,9,9,9,9,9,9,9,10,10,10,10,7,7,7,10,10,10,10,10,10,10,10,10,10,10,10,10,10,10,10,10,10,10,9,10,10,9,10,10,10,10,10,10,10,10,10,10,10,10,10,9,10,5,5,5,3,3,3,3,3,3,3,3,3,3,3,3,3,3,3,10,10,9,7,14,14,14,9,9,10,10,10,10,10,10,10,10,10,10,10,10,10,10,10,10,10,10,10,10,10,10,10,10,10,10,10,10,10,10,9,10,10,10,9,10,10,9,9,9,9,7,7,7,7,9,9,9,9,9,9,9,9,9,9,9,10,10,10,10,7,7,7,10,10,10,10,10,10,10,10,10,10,10,10,10,10,10,10,10,10,10,9,9,10,10,10,10,10,10,10,10,10,10,10,10,10,10,9,9,10,5,5,3,3,3,3,3,3,3,3,3,3,3,3,3,3,3,3,10,10,9,9,9,10,15,15,10,10,10,10,10,10,10,10,10,10,10,10,10,10,10,10,10,10,10,10,10,10,10,10,10,10,10,10,10,10,10,10,10,10,10,9,9,9,9,9,9,7,7,7,7,7,7,7,9,9,9,9,9,9,9,9,9,7,10,10,9,7,7,7,7,10,10,10,10,10,10,10,10,10,10,10,10,10,10,10,10,10,10,10,10,10,9,10,10,10,10,10,10,10,10,10,10,10,10,9,10,10,10,10,3,3,3,3,3,3,3,3,3,3,3,5,3,3,3,9,9,9,10,10,10,10,10,10,10,10,10,10,10,10,10,10,10,10,10,10,10,10,10,10,10,10,10,10,10,10,10,10,10,10,10,10,10,9,10,10,10,10,9,9,9,9,7,7,7,7,7,7,7,7,7,12,7,7,7,7,7,7,7,7,7,7,7,7,7,7,7,7,7,9,9,9,9,10,10,10,10,10,10,10,10,10,10,10,10,10,10,10,10,10,10,10,10,10,10,10,10,10,10,10,10,10,9,9,9,9,9,9,9,10,10,10,10,10,3,3,5,5,5,9,9,10,10,10,10,10,10,10,10,10,10,10,10,10,10,10,10,10,10,10,10,10,10,10,10,10,10,10,10,10,10,10,10,10,10,10,10,10,10,9,9,9,10,10,10,9,9,9,9,7,7,9,7,7,7,9,7,7,7,7,12,12,12,12,12,12,12,12,12,7,7,7,7,7,7,7,7,7,7,7,9,9,10,10,10,10,10,10,10,10,10,10,10,10,10,10,10,10,10,10,10,10,10,10,10,10,10,10,10,10,10,10,10,10,10,9,9,9,9,9,9,14,9,9,9,10,10,10,10,10,10,10,10,10,10,10,10,10,10,10,10,10,10,10,10,10,10,10,10,10,10,10,10,10,10,10,10,10,10,10,10,10,10,10,10,9,9,9,9,10,10,10,9,9,9,9,9,9,9,7,7,7,7,7,12,12,7,7,7,7,7,12,12,12,12,12,12,12,7,7,7,12,7,7,7,7,7,7,9,9,9,9,9,10,10,10,10,10,10,10,10,10,10,10,10,10,10,10,10,10,10,10,10,10,10,10,10,9,9,7,7,7,10,10,10,10,9,10,10,10,10,10,10,10,10,10,10,10,10,10,10,10,10,10,10,10,10,10,10,10,10,10,10,10,10,10,10,10,10,10,10,10,10,10,10,10,10,10,10,10,10,9,9,9,9,9,9,10,10,9,9,9,9,9,9,9,7,7,7,7,7,7,7,7,7,7,7,7,7,7,7,7,12,12,12,12,12,7,7,7,7,12,12,7,7,7,7,7,9,9,9,10,10,10,10,10,10,10,10,10,10,10,10,10,10,10,10,10,10,10,10,9,9,7,7,7,7,14,14,9,9,9,10,10,10,10,10,10,10,10,10,10,10,10,10,10,10,10,10,10,10,10,10,10,10,10,10,10,10,10,10,10,10,10,10,10,10,10,10,10,10,10,10,10,10,10,10,9,9,9,9,9,9,9,9,10,9,9,9,9,9,9,7,7,7,7,7,12,12,12,12,12,7,7,7,7,7,7,12,7,7,7,12,12,12,12,7,7,7,7,12,12,12,7,7,7,7,7,9,10,10,10,10,10,10,10,10,10,10,10,10,10,10,10,10,10,7,7,7,7,7,14,14,9,9,9,10,10,10,10,10,10,10,10,10,10,10,10,10,10,10,10,10,10,10,10,10,10,10,10,10,9,10,10,9,10,10,10,10,10,10,10,10,10,10,10,10,10,10,10,10,9,9,9,9,9,9,9,9,9,9,9,9,9,9,9,9,9,7,7,7,7,7,12,12,12,12,12,12,12,7,7,7,7,7,7,7,12,12,12,12,12,12,12,12,7,7,7,12,12,12,12,12,12,12,7,7,7,7,7,7,7,10,10,10,10,10,10,10,10,10,7,7,7,14,14,9,9,10,10,10,10,10,10,10,10,10,10,10,10,10,10,10,10,10,10,10,10,10,10,10,10,10,10,10,10,10,10,10,10,10,10,10,10,10,10,10,10,10,10,10,10,10,10,10,9,9,9,9,9,9,9,9,9,9,9,9,9,9,9,9,9,9,9,7,7,7,7,7,7,12,12,12,12,12,12,12,12,12,12,12,7,7,7,7,12,12,12,12,12,12,12,12,12,7,7,7,7,7,7,7,7,7,7,7,12,7,7,7,7,7,7,7,10,7,7,7,7,14,14,15,10,15,15,10,10,10,10,10,10,10,10,10,10,10,10,10,10,10,10,10,10,10,10,10,10,10,10,10,10,10,10,10,10,9,10,10,10,9,10,10,10,10,10,10,10,10,10,10,9,9,9,9,9,9,9,9,9,9,9,9,9,9,9,9,9,9,9,9,9,7,7,7,7,7,7,7,12,12,12,12,12,12,12,12,12,12,12,12,12,7,7,7,12,12,12,12,12,12,12,12,12,7,7,7,7,12,12,12,12,12,12,7,7,7,12,12,12,7,7,7,7,7,14,15,15,15,10,10,10,10,10,10,10,10,10,10,10,10,10,10,10,10,10,10,10,10,10,10,10,10,10,10,10,10,10,10,10,10,10,10,9,9,10,9,10,10,10,10,10,10,10,10,10,9,9,9,9,9,9,9,9,9,9,9,9,9,9,9,9,9,9,9,9,9,9,7,7,7,7,12,7,12,7,7,12,12,12,12,12,12,12,12,12,12,12,12,7,7,7,12,12,12,12,12,12,12,12,7,7,7,7,7,7,12,12,12,12,12,12,12,12,7,7,12,12,12,12,12,7,7,7,7,7,7,10,10,10,10,10,10,10,10,10,10,10,10,10,10,10,10,10,10,10,10,10,10,10,10,10,10,10,10,10,10,10,10,9,9,9,10,10,10,10,10,10,10,10,10,9,9,9,9,9,9,9,9,9,9,9,9,9,9,9,9,9,9,9,9,9,7,7,7,7,7,7,12,12,12,12,12,12,7,7,12,12,12,12,12,12,12,12,12,12,7,7,7,7,7,12,12,12,12"
 for i=1,#haru do 
		pset(i%128-1,i\128,haru[i])
	end
	memcpy(0x8000,0x6000,0x2000)
end

function draw_haru(_x,_y)
	memcpy(0x0000,0x8000,0x2000)
	sspr(0,0,128,128,-31+(_x or 0),-16+(_y or 0))
	reload(0x0000,0x0000,0x2000)
end

function init_victory()
 hflag=true
	init_menu()
	menu_c=300
	menu_state="victory"
	music(-1)
	vict_c=0
	vict_c1=0
	vict_c2=-96
	victory_state="planet"
	planet_c=0
	vict_score=0
end

function update_victory()
 if victory_state=="planet"then
  planet_c+=1
  if planet_c>500 then
  	if vict_score<dget(24) then
  	 if (planet_c%4==0) sfx(63)
  		vict_score+=dget(24)/300
  		if vict_score>dget(24) then
  			vict_score=dget(24)
  			sfx(52)
				end
			end
  end
 	if btnp"4" or btnp"5" then
 	 if planet_c<500 then
 	 	planet_c=500	 	
   elseif vict_score!=dget(24) then
   	vict_score=dget(24)
   else
 			victory_state="haru"
 			music(56)
 		end
		end
 else
		vict_c+=0.08
		vict_c1=min(vict_c1+0.16,32)
		vict_c2=vict_c2+0.22
		if flr(vict_c)==52 then
  	music(-1,6000)
		end 
		if btnp"4" or btnp"5" then
			sfx(16,3)
			hflag=false
			menu_state="start"
			music(2,2000)
		end
	end
end

function draw_victory()
 cls()
 if victory_state=="planet" then
 	spr(22,-32+64-16,-16-12+max(64,140-planet_c\6),4,3)
 	local str=tostr(vict_score,0x2)
  if planet_c>500 then
  	draw_score(
  		vict_score,
  		-32+64-flr(#str*2.5),
  		-16+84,true)
  	if vict_score==dget(24) and
  	 time()*1.78%3>2 then
  	 spr(240,-32+64-2,-16+104)
			end
  end
 else
 	draw_vic_haru()
 end
end

function draw_vic_haru()
	local _yy=-40
 local _y=mid(_yy,_yy+vict_c,0)
	draw_haru(0,0-_y)
 
 
	rectfill(
		-32,-17,
		95,48-vict_c1-max(0,vict_c2),0)
 rectfill(
 	-32,48+vict_c1+max(0,vict_c2),
 	95,112,0)
 line(95,-17,95,112,0)
 if vict_c>52 then
  
  --[[
  pal(11,7)
  spr(01,-16,-8,
  min((vict_c-52)*4,5),4)
  pal(11,11)
  ]]
  if vict_c%8>4 then
  	spr(229,52,100,5,1)
  end
 end
end



function fade(i)
 for c=0,15 do
  if flr(i+1)>=16 then
   pal(c,0)
  else
   pal(c,fadetable[c+1][flr(i+1)])
  end
 end
end
-->8
function init_console()
 cposy=96
	reset_console()
	cactive=false
end

function reset_console()
	cx,cy=32,36
	cscore=0
	cbull,ccont={},0
	cstar,caster,ctimer={},{},0
	chp,cinv=2,60
end

function start_console()
	cactive=true
	camx,camy=0,12
	reset_console()
	poke(0x5f2c,3)
end

function stop_console()
	cactive=false
	camx,camy=-32,-16
	poke(0x5f2c,0)
end

function move_console()
	if btn(⬆️) then
		cposy-=1
		if cposy<10 then
			cposy=10
			start_console()
		end
	end
	if btn(⬇️) then
		cposy+=1
		if cposy>10 then
			stop_console()
		end
		if cposy>96 then
			star_counter=0
			menu_state="start"
		end
	end
	if cposy>16 then
		if btnp"4" then
			sfx(16,3)
			star_counter=0
			menu_state="start"
		end
	end
end

function draw_console(y)
 --consolebg
 rectfill(22,22+y,41,45+y,6)
 rectfill(23,21+y,40,47+y,6)
 --
 rectfill(24,24+y,39,39+y,0)
 if cactive then
	 for s in all(cstar) do
	  pset(s.x,s.y+y,3)
	 end
	 
	 for b in all(cbull) do
	 	sspr(0,68,3,3,b.x-1,b.y-1+y)
	 end
	 
	 if cinv%10<6 then
	  if chp==2 then
	  	sspr(0,64,3,3,cx,cy+y)
	  end
	 	if chp==1 then
	 		sspr(3,64,3,3,cx,cy+y)
			end
	 end
	 
	 for a in all(caster) do
	 	sspr(3,67,3,5,a.x-1,a.y-2+y)
	 end
	 
	 --score
	 rectfill(24,24+y,26,39+y,1)
	 local _score=sub(tostr(cscore,true),4,6)
	 pb(_score[1],24,24+y)
		pb(_score[2],24,29+y)
		pb(_score[3],24,34+y)
	end
	--console
	rect(23,23+y,40,40+y,4)
	line(23,22+y,40,22+y,7)
	line(23,41+y,40,41+y,6)
	line(23,43+y,40,43+y,6)
	line(22,47+y,24,49+y,4)
	line(39,49+y,41,47+y,4)
	line(24,49+y,39,49+y,4)
	line(24,48+y,39,48+y,13)
	line(23,42+y,40,42+y,13)
	line(22,23+y,22,37+y,7)
	line(41,23+y,41,37+y,7)
	line(26,44+y,26,46+y,13)
	line(29,44+y,29,46+y,13)
	line(42,25+y,42,26+y,6)
	line(42,29+y,42,30+y,6)
	line(42,33+y,42,34+y,cactive and 8 or 5)
	pset(25,45+y,13)
	pset(30,45+y)
	pset(37,45+y)
	pset(22,41+y)
	pset(41,41+y)
	pset(22,46+y)
	pset(41,46+y)
	pset(22,39+y,7)
	pset(41,39+y)
end

function update_console()
 if (cactive==false) return
 --move ship
 
 for a in all(caster) do
 	if abs(a.x-(cx+1))<1 and abs(a.y-(cy+1))<1 and cinv==0 then
 		chp-=1
   cinv=200
		end
 end
 

 if cinv>0 then
 	cinv-=1
 end
 cx+= btn(⬅️) and -0.3 or btn(➡️) and 0.3 or 0
 cx=mid(27,cx,37)
 if chp>0 then
	 if btn(❎) and ccont==0 then
	 	add(cbull,{
	 	 x=cx+1,y=cy+1
	 	})  
	 	ccont=20
	 	cscore=max(cscore-1,0)
	 else
	 	ccont=max(0,ccont-1)
	 end
 end
 for b in all(cbull) do
 	b.y-=0.4
 	if (b.y<24) del(cbull,b)
 	for a in all(caster) do
 		if abs(b.x-a.x)<3 and abs(b.y-a.y)<3 then
 			del(cbull,b)
 			del(caster,a)
			end
		end
 end
 ctimer+=1
 if (ctimer>30000) ctimer=0 
 --stars
 if ctimer%8==0 then
 	add(cstar,{x=27+rnd(10),y=24,spd=rnd()})
  add(cstar,{x=27+rnd(10),y=24,spd=rnd()})
 end
 for s in all(cstar) do
 	s.y+=0.8+s.spd*.2
 	if (s.y>40) del(cstar,s)
 end
 --asteroids
 if ctimer%40==0 then
 	add(caster,{x=flr(cx-2+rnd(4)),y=24})
 end
 for a in all(caster) do
 	a.y+=0.45
 	if (a.y>42) then
 	 del(caster,a)
 	 if chp>0 then
 	 	cscore=min(cscore+1,4095)
   end
 	end
 end

end

function add_console_score()
	
end

function pb(str,...)
	?"\^h\fd"..str.."\^g\f6\^y4"..str.."\^g\f7\^y3"..str,...
end
__gfx__
000000000000000000000000000000000000000000bbbb6000000000007700000000007777007700777777777777770077777777777777777777777777777777
00000000000000000000000000000000000000000bbbb60000000000074740000000770077777700770077770077770077770000770077000077770077770077
0070070000000000000000000000000000000000bbbb600000000000747740000000770077007700000077000077770077770000770000000077770077770077
000770000000000000000000000000000000000bbbb6000000000000077740000000770077007700007777007777777777777777777777000077777777777777
00077000000000000000000000000000000000bbbb60000000000000007740000000770077007700770000000077000077000077770077000077770077000077
0070070000000000000000000000000000000bbbb600000000000000000440000000770077007700770000770077000077770077770077000077770077770077
000000000000000000000000000000000000bbbb6000000000000000000000000000777700777777777777777777000077777777777777000077777777777777
00000000000000000000000000000000000bbbb60000000000000000000000000000000000000000000000000000000000000000000000000000000000000000
7700000000000000000000000000000000bbbb6000000000000000000000167777777d0000000000555500007777777077777777770777777700777777777777
747000000000000000000000000000000bbbb6000000000000000000001777776777777710000000550500007707077000070007770777007700000777077707
774700000000bbbb6000000000000000bbbb60000000000000000000177777777767667776000000550500007707077077770777777777777777000777777777
7774400000000bbbb60000000000000bbbb600000000000000000004777777766777777777700000550500006606066066000006000600066606000666060006
77440000000000bbbb600000000000bbbb600000000000000000004777777c66777677777777000055550000dddddddddddddddd000ddddddddd000ddddd000d
044000000000000bbbb6000000000bbbb60000000000000000000177777767c67776677677777000000000000000000000000000000000000000000000000000
0000000000000000bbbb60000000bbbb600000000000000000000777777777777677767777777600000000000000000000000000000000000000000000000000
00000000000000000bbbb600000bbbb600000000000000000000d777777777777777777777777700000000000000000000000000000000000000000000000000
007000000000000000bbbb6000bbbb600000000000000000000077777cc77777cc67767777667670777000777077770077770777007770007777077700777000
0747000000000000000bbbb66bbbb60000000000000000000001777777c767677c76c77777766770077007700007700000070770707707000007077070770700
74777000000000000000bbbbbbbb60000000000000000000000c676777776777c7cc666c777c7771077007777007700077770770707707000777077070770700
777774000000000000000bbbbbb6000000000000000000000001c77767777777bc66c67c7777c667066000006006600066000660606606000006066060660600
0444440000000000000000bbbb60000000000000000000000000d667677776ccc66c6cc7676c6777dddd0ddd000dd000dddd0dd0d0dddd00dddd0dd0d0dddd00
000000000000000000000bbbbbb60000000000000000000000001c666766cccccc6c6c667ccc7677000000000000000000000000000000000000000000000000
00000000000000000000bbbbbbbb60000000000000000000000001ddccdcbcc6c7c6c67c7ccc7777000000000000000000000000000000000000000000000000
0000000000000000000bbbb66bbbb600000000000000000000000001d1ddcbc66c77c776cc667677000000000000000000000000000000000000000000000000
777770000000000000bbbb6000bbbb60000000000000000000000000111666b6c6c676666cc77667000000007777777077000770777777707777777077777700
74777400000000000bbbb600000bbbb6000000000000000000000000011c66bbc7ccc6c777cc7777000000007770777077707770007770007770777077707770
0747440000000000bbbb60000000bbbb6000000000000000000000000000111cdcd6cc7766cc677d000000007770000007777700007770007770777077707770
007440000000000bbbb6000000000bbbb60000000000000000000000000000011d1dcc66ddc66760000000007777700000777000007770007777770077707770
00040000000000bbbb600000000000bbbb600000000000000000000000000000001111ddd11ccc10000000007770000007777700007770007777777077777770
0000000000000bbbb600000000000000000000000000000000000000000000000000011111111000000000007770777077707770007770007770777077707770
000000000000bbbb6000000000000000000000000000000000000000000000000000000000000000000000007777777077000770007770007770777077707770
00000000000bbbb60000000000000000000000000000000000000000000000000000000000000000000000000000000000000000000000000000000000000000
00000000000000000000000000000000000000000000000000000000000000000000000000000000000000000000000000000000000000000000000000000000
00000000000000000000000000000000000000000000000000000000000000000000000000000000000000000000000000000000000000000000000000000000
00000000000000000000000000000000000000000000000000000000000000000000000000000000000000000000000000000000000000000000000000000000
00000000000000000000000000000000000000000000000000000000000000000000000000000000000000000000000000000000000000000000000000000000
00000000000000000000000000000000000000000000000000000000000000000000000000000000000000000000000000000000000000000000000000000000
00000000000000000000000000000000000000000000000000000000000000000000000000000000000000000000000000000000000000000000000000000000
00000000000000000000000000000000000000000000000000000000000000000000000000000000000000000000000000000000000000000000000000000000
00000000000000000000000000000000000000000000000000000000000000000000000000000000000000000000000000000000000000000000000000000000
00000000000000000000000000000000000000000000000000000000000000000000000000000000000000000000000000000000000000000000000000000000
00000000000000000000000000000000000000000000000000000000000000000000000000000000000000000000000000000000000000000000000000000000
00000000000000000000000000000000000000000000000000000000000000000000000000000000000000000000000000000000000000000000000000000000
00000000000000000000000000000000000000000000000000000000000000000000000000000000000000000000000000000000000000000000000000000000
00000000000000000000000000000000000000000000000000000000000000000000000000000000000000000000000000000000000000000000000000000000
00000000000000000000000000000000000000000000000000000000000000000000000000000000000000000000000000000000000000000000000000000000
00000000000000000000000000000000000000000000000000000000000000000000000000000000000000000000000000000000000000000000000000000000
00000000000000000000000000000000000000000000000000000000000000000000000000000000000000000000000000000000000000000000000000000000
00000000000000000000000000000000000000000000000000000000000000000000000000000000000000000000000000000000000000000000000000000000
00000000000000000000000000000000000000000000000000000000000000000000000000000000000000000000000000000000000000000000000000000000
00000000000000000000000000000000000000000000000000000000000000000000000000000000000000000000000000000000000000000000000000000000
00000000000000000000000000000000000000000000000000000000000000000000000000000000000000000000000000000000000000000000000000000000
00000000000000000000000000000000000000000000000000000000000000000000000000000000000000000000000000000000000000000000000000000000
00000000000000000000000000000000000000000000000000000000000000000000000000000000000000000000000000000000000000000000000000000000
00000000000000000000000000000000000000000000000000000000000000000000000000000000000000000000000000000000000000000000000000000000
00000000000000000000000000000000000000000000000000000000000000000000000000000000000000000000000000000000000000000000000000000000
00000000000000000000000000000000000000000000000000000000000000000000000000000000000000000000000000000000000000000000000000000000
00000000000000000000000000000000000000000000000000000000000000000000000000000000000000000000000000000000000000000000000000000000
00000000000000000000000000000000000000000000000000000000000000000000000000000000000000000000000000000000000000000000000000000000
00000000000000000000000000000000000000000000000000000000000000000000000000000000000000000000000000000000000000000000000000000000
00000000000000000000000000000000000000000000000000000000000000000000000000000000000000000000000000000000000000000000000000000000
00000000000000000000000000000000000000000000000000000000000000000000000000000000000000000000000000000000000000000000000000000000
00000000000000000000000000000000000000000000000000000000000000000000000000000000000000000000000000000000000000000000000000000000
00000000000000000000000000000000000000000000000000000000000000000000000000000000000000000000000000000000000000000000000000000000
0c00a000000000000000000000000000000000000000000000000000000000000000000000000000000000000000000000000000000000000000000000000000
c7caca00000000000000000000000000000000000000000000000000000000000000000000000000000000000000000000000000000000000000000000000000
11191900000000000000000000000000000000000000000000000000000000000000000000000000000000000000000000000000000000000000000000000000
00007000000000000000000000000000000000000000000000000000000000000000000000000000000000000000000000000000000000000000000000000000
070d7700000000000000000000000000000000000000000000000000000000000000000000000000000000000000000000000000000000000000000000000000
c7cd6700000000000000000000000000000000000000000000000000000000000000000000000000000000000000000000000000000000000000000000000000
0c04d600000000000000000000000000000000000000000000000000000000000000000000000000000000000000000000000000000000000000000000000000
00004000000000000000000000000000000000000000000000000000000000000000000000000000000000000000000000000000000000000000000000000000
00000000000000000000000000000000000000000000000000000000000000000000000000000000000000000000000000000000000000000000000000000000
00000000000000000000000000000000000000000000000000000000000000000000000000000000000000000000000000000000000000000000000000000000
00000000000000000000000000000000000000000000000000000000000000000000000000000000000000000000000000000000000000000000000000000000
00000000000000000000000000000000000000000000000000000000000000000000000000000000000000000000000000000000000000000000000000000000
00000000000000000000000000000000000000000000000000000000000000000000000000000000000000000000000000000000000000000000000000000000
00000000000000000000000000000000000000000000000000000000000000000000000000000000000000000000000000000000000000000000000000000000
00000000000000000000000000000000000000000000000000000000000000000000000000000000000000000000000000000000000000000000000000000000
00000000000000000000000000000000000000000000000000000000000000000000000000000000000000000000000000000000000000000000000000000000
00000000000000000000000000000000000000000000000000000000000000000000000000000000000000000000000000000000000000000000000000000000
00000000000000000000000000000000000000000000000000000000000000000000000000000000000000000000000000000000000000000000000000000000
00000000000000000000000000000000000000000000000000000000000000000000000000000000000000000000000000000000000000000000000000000000
00000000000000000000000000000000000000000000000000000000000000000000000000000000000000000000000000000000000000000000000000000000
00000000000000000000000000000000000000000000000000000000000000000000000000000000000000000000000000000000000000000000000000000000
00000000000000000000000000000000000000000000000000000000000000000000000000000000000000000000000000000000000000000000000000000000
00000000000000000000000000000000000000000000000000000000000000000000000000000000000000000000000000000000000000000000000000000000
00000000000000000000000000000000000000000000000000000000000000000000000000000000000000000000000000000000000000000000000000000000
00000000000000000000000000000000000000000000000000000000000000000000000000000000000000000000000000000000000000000000000000000000
00000000000000000000000000000000000000000000000000000000000000000000000000000000000000000000000000000000000000000000000000000000
00000000000000000000000000000000000000000000000000000000000000000000000000000000000000000000000000000000000000000000000000000000
00000000000000000000000000000000000000000000000000000000000000000000000000000000000000000000000000000000000000000000000000000000
00000000000000000000000000000000000000000000000000000000000000000000000000000000000000000000000000000000000000000000000000000000
00000000000000000000000000000000000000000000000000000000000000000000000000000000000000000000000000000000000000000000000000000000
00000000000000000000000000000000000000000000000000000000000000000000000000000000000000000000000000000000000000000000000000000000
00000000000000000000000000000000000000000000000000000000000000000000000000000000000000000000000000000000000000000000000000000000
77770770007777077070000000000000000000007777077770777007777077770777000000000000000000007700077770077707777000000777707707077700
77474774007747477474000000000000000000007777477474774707744477474774700000000000000000007700077070770000770000000770707707077070
77774774007777477774000000000000000000007777477474774747770077744774740000000000000000007700077770777700770000000777007707077070
77444774007747404474000000000000000000007747477474774747744077470774740000000000000000007700077070007700770000000770707707077070
77400777707747477774000000000000000000007747477774777747777077474774740000000000000000007777077070777000770077770770707777077070
04400044440440404444000000000000000000000440404444044440444404404044040000000000000000000000000000000000000000000000000000000000
00000000000000000000000000000000000000000000000000000000000000000000000000000000000000000000000000000000000000000000000000000000
00000000000000000000000000000000000000000000000000000000000000000000000000000000000000000000000000000000000000000000000000000000
07770077707777077770777700777000000000007777077770777707777077770000000000000000000000000000000000000000000000000000000000000000
77444774447747477474774447744400000000007747477444077447747477474000000000000000000000000000000000000000000000000000000000000000
77770774007747477744777007777000000000007774477700077407774477474000000000000000000000000000000000000000000000000000000000000000
04474774007747477470774400447400000000007747077440077407747077474000000000000000000000000000000000000000000000000000000000000000
77744777707777477474777707774400000000007747477770077407747477774000000000000000000000000000000000000000000000000000000000000000
04440044440444404404044440444000000000000440404444004400440404444000000000000000000000000000000000000000000000000000000000000000
00000000000000000000000000000000000000000000000000000000000000000000000000000000000000000000000000000000000000000000000000000000
00000000000000000000000000000000000000000000000000000000000000000000000000000000000000000000000000000000000000000000000000000000
0777077770777707770077770777700777000000cccc0cccc0cccc00ccc00ccc00000ccccc000000000000000000000000000000000000000000000000000000
7744477474774447747007744077447744400000cc1c1cc1c1cc111cc111cc111000cc1c1cc00000000000000000000000000000000000000000000000000000
7740077744777007747407740077407777000000cccc1ccc11ccc00cccc0cccc0000ccc1ccc10000000000000000000000000000000000000000000000000000
7740077470774407747407740077400447400000cc111cc1c0cc110011c1011c1000cc1c1cc10000000000000000000000000000000000000000000000000000
7777077474777707777477770077407774400000cc100cc1c1cccc0ccc11ccc110000ccccc110000000000000000000000000000000000000000000000000000
04444044040444404444044440044004440000000110001101011110111001110000001111100000000000000000000000000000000000000000000000000000
00000000000000000000000000000000000000000000000000000000000000000000000000000000000000000000000000000000000000000000000000000000
00000000000000000000000000000000000000000000000000000000000000000000000000000000000000000000000000000000000000000000000000000000
07777700707077000000777000000000000000000000000000000000000000000000000000000000000000000000000000000000000000000000000000000000
77d7d770707007000000707000000000000000000000000000000000000000000000000000000000000000000000000000000000000000000000000000000000
777d7770070077700700777000000000000000000000000000000000000000000000000000000000000000000000000000000000000000000000000000000000
77d7d770000000000000000000000000000000000000000000000000000000000000000000000000000000000000000000000000000000000000000000000000
67777760777077707000777077700770777000000000000000000000000000000000000000000000000000000000000000000000000000000000000000000000
d66666d0770077007000770077700700770000000000000000000000000000000000000000000000000000000000000000000000000000000000000000000000
0ddddd00707077707770777070707700777000000000000000000000000000000000000000000000000000000000000000000000000000000000000000000000
